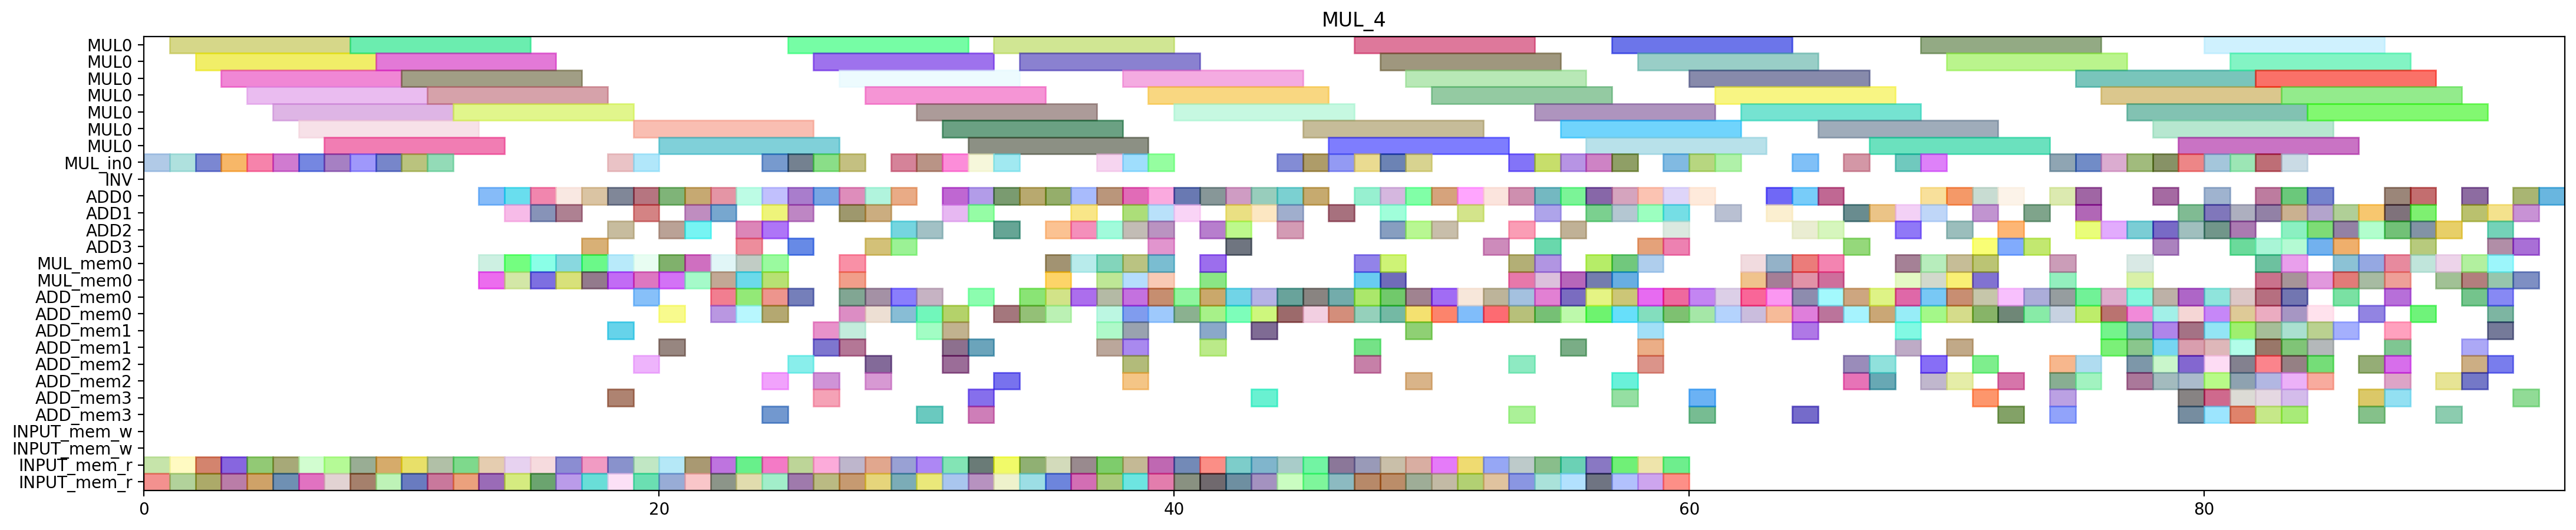

This figure's Python source:
from pyschedule import Scenario, solvers, plotters, alt


def solve():
	horizon = 178
	S = Scenario("MUL_4", horizon=horizon)

	# resource
	MUL = S.Resources('MUL', num=1, size=7)
	MUL_in = S.Resources('MUL_in', num=1)
	INV = S.Resource('INV')
	ADD = S.Resources('ADD', num=4, periods=range(1, horizon))
	MUL_mem = S.Resources('MUL_mem', num=1, size=2)
	ADD_mem = S.Resources('ADD_mem', num=4, size=2)
	INPUT_mem_w = S.Resource('INPUT_mem_w', size=2)
	INPUT_mem_r = S.Resource('INPUT_mem_r', size=2)

	# result of previous scheduling
	c_t2_t1_t1_in = S.Task('c_t2_t1_t1_in', length=1, delay_cost=1)
	S += c_t2_t1_t1_in >= 0
	c_t2_t1_t1_in += MUL_in[0]

	c_t2_t1_t1_mem0 = S.Task('c_t2_t1_t1_mem0', length=1, delay_cost=1)
	S += c_t2_t1_t1_mem0 >= 0
	c_t2_t1_t1_mem0 += INPUT_mem_r

	c_t2_t1_t1_mem1 = S.Task('c_t2_t1_t1_mem1', length=1, delay_cost=1)
	S += c_t2_t1_t1_mem1 >= 0
	c_t2_t1_t1_mem1 += INPUT_mem_r

	c_t1_t1_t0_in = S.Task('c_t1_t1_t0_in', length=1, delay_cost=1)
	S += c_t1_t1_t0_in >= 1
	c_t1_t1_t0_in += MUL_in[0]

	c_t1_t1_t0_mem0 = S.Task('c_t1_t1_t0_mem0', length=1, delay_cost=1)
	S += c_t1_t1_t0_mem0 >= 1
	c_t1_t1_t0_mem0 += INPUT_mem_r

	c_t1_t1_t0_mem1 = S.Task('c_t1_t1_t0_mem1', length=1, delay_cost=1)
	S += c_t1_t1_t0_mem1 >= 1
	c_t1_t1_t0_mem1 += INPUT_mem_r

	c_t2_t1_t1 = S.Task('c_t2_t1_t1', length=7, delay_cost=1)
	S += c_t2_t1_t1 >= 1
	c_t2_t1_t1 += MUL[0]

	c_t1_t0_t0_in = S.Task('c_t1_t0_t0_in', length=1, delay_cost=1)
	S += c_t1_t0_t0_in >= 2
	c_t1_t0_t0_in += MUL_in[0]

	c_t1_t0_t0_mem0 = S.Task('c_t1_t0_t0_mem0', length=1, delay_cost=1)
	S += c_t1_t0_t0_mem0 >= 2
	c_t1_t0_t0_mem0 += INPUT_mem_r

	c_t1_t0_t0_mem1 = S.Task('c_t1_t0_t0_mem1', length=1, delay_cost=1)
	S += c_t1_t0_t0_mem1 >= 2
	c_t1_t0_t0_mem1 += INPUT_mem_r

	c_t1_t1_t0 = S.Task('c_t1_t1_t0', length=7, delay_cost=1)
	S += c_t1_t1_t0 >= 2
	c_t1_t1_t0 += MUL[0]

	c_t0_t1_t1_in = S.Task('c_t0_t1_t1_in', length=1, delay_cost=1)
	S += c_t0_t1_t1_in >= 3
	c_t0_t1_t1_in += MUL_in[0]

	c_t0_t1_t1_mem0 = S.Task('c_t0_t1_t1_mem0', length=1, delay_cost=1)
	S += c_t0_t1_t1_mem0 >= 3
	c_t0_t1_t1_mem0 += INPUT_mem_r

	c_t0_t1_t1_mem1 = S.Task('c_t0_t1_t1_mem1', length=1, delay_cost=1)
	S += c_t0_t1_t1_mem1 >= 3
	c_t0_t1_t1_mem1 += INPUT_mem_r

	c_t1_t0_t0 = S.Task('c_t1_t0_t0', length=7, delay_cost=1)
	S += c_t1_t0_t0 >= 3
	c_t1_t0_t0 += MUL[0]

	c_t0_t0_t1_in = S.Task('c_t0_t0_t1_in', length=1, delay_cost=1)
	S += c_t0_t0_t1_in >= 4
	c_t0_t0_t1_in += MUL_in[0]

	c_t0_t0_t1_mem0 = S.Task('c_t0_t0_t1_mem0', length=1, delay_cost=1)
	S += c_t0_t0_t1_mem0 >= 4
	c_t0_t0_t1_mem0 += INPUT_mem_r

	c_t0_t0_t1_mem1 = S.Task('c_t0_t0_t1_mem1', length=1, delay_cost=1)
	S += c_t0_t0_t1_mem1 >= 4
	c_t0_t0_t1_mem1 += INPUT_mem_r

	c_t0_t1_t1 = S.Task('c_t0_t1_t1', length=7, delay_cost=1)
	S += c_t0_t1_t1 >= 4
	c_t0_t1_t1 += MUL[0]

	c_t0_t0_t1 = S.Task('c_t0_t0_t1', length=7, delay_cost=1)
	S += c_t0_t0_t1 >= 5
	c_t0_t0_t1 += MUL[0]

	c_t1_t0_t1_in = S.Task('c_t1_t0_t1_in', length=1, delay_cost=1)
	S += c_t1_t0_t1_in >= 5
	c_t1_t0_t1_in += MUL_in[0]

	c_t1_t0_t1_mem0 = S.Task('c_t1_t0_t1_mem0', length=1, delay_cost=1)
	S += c_t1_t0_t1_mem0 >= 5
	c_t1_t0_t1_mem0 += INPUT_mem_r

	c_t1_t0_t1_mem1 = S.Task('c_t1_t0_t1_mem1', length=1, delay_cost=1)
	S += c_t1_t0_t1_mem1 >= 5
	c_t1_t0_t1_mem1 += INPUT_mem_r

	c_t0_t1_t0_in = S.Task('c_t0_t1_t0_in', length=1, delay_cost=1)
	S += c_t0_t1_t0_in >= 6
	c_t0_t1_t0_in += MUL_in[0]

	c_t0_t1_t0_mem0 = S.Task('c_t0_t1_t0_mem0', length=1, delay_cost=1)
	S += c_t0_t1_t0_mem0 >= 6
	c_t0_t1_t0_mem0 += INPUT_mem_r

	c_t0_t1_t0_mem1 = S.Task('c_t0_t1_t0_mem1', length=1, delay_cost=1)
	S += c_t0_t1_t0_mem1 >= 6
	c_t0_t1_t0_mem1 += INPUT_mem_r

	c_t1_t0_t1 = S.Task('c_t1_t0_t1', length=7, delay_cost=1)
	S += c_t1_t0_t1 >= 6
	c_t1_t0_t1 += MUL[0]

	c_t0_t1_t0 = S.Task('c_t0_t1_t0', length=7, delay_cost=1)
	S += c_t0_t1_t0 >= 7
	c_t0_t1_t0 += MUL[0]

	c_t2_t0_t1_in = S.Task('c_t2_t0_t1_in', length=1, delay_cost=1)
	S += c_t2_t0_t1_in >= 7
	c_t2_t0_t1_in += MUL_in[0]

	c_t2_t0_t1_mem0 = S.Task('c_t2_t0_t1_mem0', length=1, delay_cost=1)
	S += c_t2_t0_t1_mem0 >= 7
	c_t2_t0_t1_mem0 += INPUT_mem_r

	c_t2_t0_t1_mem1 = S.Task('c_t2_t0_t1_mem1', length=1, delay_cost=1)
	S += c_t2_t0_t1_mem1 >= 7
	c_t2_t0_t1_mem1 += INPUT_mem_r

	c_t0_t0_t0_in = S.Task('c_t0_t0_t0_in', length=1, delay_cost=1)
	S += c_t0_t0_t0_in >= 8
	c_t0_t0_t0_in += MUL_in[0]

	c_t0_t0_t0_mem0 = S.Task('c_t0_t0_t0_mem0', length=1, delay_cost=1)
	S += c_t0_t0_t0_mem0 >= 8
	c_t0_t0_t0_mem0 += INPUT_mem_r

	c_t0_t0_t0_mem1 = S.Task('c_t0_t0_t0_mem1', length=1, delay_cost=1)
	S += c_t0_t0_t0_mem1 >= 8
	c_t0_t0_t0_mem1 += INPUT_mem_r

	c_t2_t0_t1 = S.Task('c_t2_t0_t1', length=7, delay_cost=1)
	S += c_t2_t0_t1 >= 8
	c_t2_t0_t1 += MUL[0]

	c_t0_t0_t0 = S.Task('c_t0_t0_t0', length=7, delay_cost=1)
	S += c_t0_t0_t0 >= 9
	c_t0_t0_t0 += MUL[0]

	c_t2_t1_t0_in = S.Task('c_t2_t1_t0_in', length=1, delay_cost=1)
	S += c_t2_t1_t0_in >= 9
	c_t2_t1_t0_in += MUL_in[0]

	c_t2_t1_t0_mem0 = S.Task('c_t2_t1_t0_mem0', length=1, delay_cost=1)
	S += c_t2_t1_t0_mem0 >= 9
	c_t2_t1_t0_mem0 += INPUT_mem_r

	c_t2_t1_t0_mem1 = S.Task('c_t2_t1_t0_mem1', length=1, delay_cost=1)
	S += c_t2_t1_t0_mem1 >= 9
	c_t2_t1_t0_mem1 += INPUT_mem_r

	c_t2_t0_t0_in = S.Task('c_t2_t0_t0_in', length=1, delay_cost=1)
	S += c_t2_t0_t0_in >= 10
	c_t2_t0_t0_in += MUL_in[0]

	c_t2_t0_t0_mem0 = S.Task('c_t2_t0_t0_mem0', length=1, delay_cost=1)
	S += c_t2_t0_t0_mem0 >= 10
	c_t2_t0_t0_mem0 += INPUT_mem_r

	c_t2_t0_t0_mem1 = S.Task('c_t2_t0_t0_mem1', length=1, delay_cost=1)
	S += c_t2_t0_t0_mem1 >= 10
	c_t2_t0_t0_mem1 += INPUT_mem_r

	c_t2_t1_t0 = S.Task('c_t2_t1_t0', length=7, delay_cost=1)
	S += c_t2_t1_t0 >= 10
	c_t2_t1_t0 += MUL[0]

	c_t1_t1_t1_in = S.Task('c_t1_t1_t1_in', length=1, delay_cost=1)
	S += c_t1_t1_t1_in >= 11
	c_t1_t1_t1_in += MUL_in[0]

	c_t1_t1_t1_mem0 = S.Task('c_t1_t1_t1_mem0', length=1, delay_cost=1)
	S += c_t1_t1_t1_mem0 >= 11
	c_t1_t1_t1_mem0 += INPUT_mem_r

	c_t1_t1_t1_mem1 = S.Task('c_t1_t1_t1_mem1', length=1, delay_cost=1)
	S += c_t1_t1_t1_mem1 >= 11
	c_t1_t1_t1_mem1 += INPUT_mem_r

	c_t2_t0_t0 = S.Task('c_t2_t0_t0', length=7, delay_cost=1)
	S += c_t2_t0_t0 >= 11
	c_t2_t0_t0 += MUL[0]

	c_t1_t1_t1 = S.Task('c_t1_t1_t1', length=7, delay_cost=1)
	S += c_t1_t1_t1 >= 12
	c_t1_t1_t1 += MUL[0]

	c_t2_t0_t3_mem0 = S.Task('c_t2_t0_t3_mem0', length=1, delay_cost=1)
	S += c_t2_t0_t3_mem0 >= 12
	c_t2_t0_t3_mem0 += INPUT_mem_r

	c_t2_t0_t3_mem1 = S.Task('c_t2_t0_t3_mem1', length=1, delay_cost=1)
	S += c_t2_t0_t3_mem1 >= 12
	c_t2_t0_t3_mem1 += INPUT_mem_r

	c_t1_t0_t2_mem0 = S.Task('c_t1_t0_t2_mem0', length=1, delay_cost=1)
	S += c_t1_t0_t2_mem0 >= 13
	c_t1_t0_t2_mem0 += INPUT_mem_r

	c_t1_t0_t2_mem1 = S.Task('c_t1_t0_t2_mem1', length=1, delay_cost=1)
	S += c_t1_t0_t2_mem1 >= 13
	c_t1_t0_t2_mem1 += INPUT_mem_r

	c_t1_t0_t5_mem0 = S.Task('c_t1_t0_t5_mem0', length=1, delay_cost=1)
	S += c_t1_t0_t5_mem0 >= 13
	c_t1_t0_t5_mem0 += MUL_mem[0]

	c_t1_t0_t5_mem1 = S.Task('c_t1_t0_t5_mem1', length=1, delay_cost=1)
	S += c_t1_t0_t5_mem1 >= 13
	c_t1_t0_t5_mem1 += MUL_mem[0]

	c_t2_t0_t3 = S.Task('c_t2_t0_t3', length=1, delay_cost=1)
	S += c_t2_t0_t3 >= 13
	c_t2_t0_t3 += ADD[0]

	c_t0_t10_mem0 = S.Task('c_t0_t10_mem0', length=1, delay_cost=1)
	S += c_t0_t10_mem0 >= 14
	c_t0_t10_mem0 += MUL_mem[0]

	c_t0_t10_mem1 = S.Task('c_t0_t10_mem1', length=1, delay_cost=1)
	S += c_t0_t10_mem1 >= 14
	c_t0_t10_mem1 += MUL_mem[0]

	c_t0_t1_t2_mem0 = S.Task('c_t0_t1_t2_mem0', length=1, delay_cost=1)
	S += c_t0_t1_t2_mem0 >= 14
	c_t0_t1_t2_mem0 += INPUT_mem_r

	c_t0_t1_t2_mem1 = S.Task('c_t0_t1_t2_mem1', length=1, delay_cost=1)
	S += c_t0_t1_t2_mem1 >= 14
	c_t0_t1_t2_mem1 += INPUT_mem_r

	c_t1_t0_t2 = S.Task('c_t1_t0_t2', length=1, delay_cost=1)
	S += c_t1_t0_t2 >= 14
	c_t1_t0_t2 += ADD[1]

	c_t1_t0_t5 = S.Task('c_t1_t0_t5', length=1, delay_cost=1)
	S += c_t1_t0_t5 >= 14
	c_t1_t0_t5 += ADD[0]

	c_t0_t10 = S.Task('c_t0_t10', length=1, delay_cost=1)
	S += c_t0_t10 >= 15
	c_t0_t10 += ADD[0]

	c_t0_t1_t2 = S.Task('c_t0_t1_t2', length=1, delay_cost=1)
	S += c_t0_t1_t2 >= 15
	c_t0_t1_t2 += ADD[1]

	c_t0_t1_t5_mem0 = S.Task('c_t0_t1_t5_mem0', length=1, delay_cost=1)
	S += c_t0_t1_t5_mem0 >= 15
	c_t0_t1_t5_mem0 += MUL_mem[0]

	c_t0_t1_t5_mem1 = S.Task('c_t0_t1_t5_mem1', length=1, delay_cost=1)
	S += c_t0_t1_t5_mem1 >= 15
	c_t0_t1_t5_mem1 += MUL_mem[0]

	c_t0_t30_mem0 = S.Task('c_t0_t30_mem0', length=1, delay_cost=1)
	S += c_t0_t30_mem0 >= 15
	c_t0_t30_mem0 += INPUT_mem_r

	c_t0_t30_mem1 = S.Task('c_t0_t30_mem1', length=1, delay_cost=1)
	S += c_t0_t30_mem1 >= 15
	c_t0_t30_mem1 += INPUT_mem_r

	c_t0_t0_t5_mem0 = S.Task('c_t0_t0_t5_mem0', length=1, delay_cost=1)
	S += c_t0_t0_t5_mem0 >= 16
	c_t0_t0_t5_mem0 += MUL_mem[0]

	c_t0_t0_t5_mem1 = S.Task('c_t0_t0_t5_mem1', length=1, delay_cost=1)
	S += c_t0_t0_t5_mem1 >= 16
	c_t0_t0_t5_mem1 += MUL_mem[0]

	c_t0_t1_t3_mem0 = S.Task('c_t0_t1_t3_mem0', length=1, delay_cost=1)
	S += c_t0_t1_t3_mem0 >= 16
	c_t0_t1_t3_mem0 += INPUT_mem_r

	c_t0_t1_t3_mem1 = S.Task('c_t0_t1_t3_mem1', length=1, delay_cost=1)
	S += c_t0_t1_t3_mem1 >= 16
	c_t0_t1_t3_mem1 += INPUT_mem_r

	c_t0_t1_t5 = S.Task('c_t0_t1_t5', length=1, delay_cost=1)
	S += c_t0_t1_t5 >= 16
	c_t0_t1_t5 += ADD[1]

	c_t0_t30 = S.Task('c_t0_t30', length=1, delay_cost=1)
	S += c_t0_t30 >= 16
	c_t0_t30 += ADD[0]

	c_t0_t0_t5 = S.Task('c_t0_t0_t5', length=1, delay_cost=1)
	S += c_t0_t0_t5 >= 17
	c_t0_t0_t5 += ADD[0]

	c_t0_t1_t3 = S.Task('c_t0_t1_t3', length=1, delay_cost=1)
	S += c_t0_t1_t3 >= 17
	c_t0_t1_t3 += ADD[3]

	c_t2_t0_t2_mem0 = S.Task('c_t2_t0_t2_mem0', length=1, delay_cost=1)
	S += c_t2_t0_t2_mem0 >= 17
	c_t2_t0_t2_mem0 += INPUT_mem_r

	c_t2_t0_t2_mem1 = S.Task('c_t2_t0_t2_mem1', length=1, delay_cost=1)
	S += c_t2_t0_t2_mem1 >= 17
	c_t2_t0_t2_mem1 += INPUT_mem_r

	c_t2_t10_mem0 = S.Task('c_t2_t10_mem0', length=1, delay_cost=1)
	S += c_t2_t10_mem0 >= 17
	c_t2_t10_mem0 += MUL_mem[0]

	c_t2_t10_mem1 = S.Task('c_t2_t10_mem1', length=1, delay_cost=1)
	S += c_t2_t10_mem1 >= 17
	c_t2_t10_mem1 += MUL_mem[0]

	c_t0_t1_t4_in = S.Task('c_t0_t1_t4_in', length=1, delay_cost=1)
	S += c_t0_t1_t4_in >= 18
	c_t0_t1_t4_in += MUL_in[0]

	c_t0_t1_t4_mem0 = S.Task('c_t0_t1_t4_mem0', length=1, delay_cost=1)
	S += c_t0_t1_t4_mem0 >= 18
	c_t0_t1_t4_mem0 += ADD_mem[1]

	c_t0_t1_t4_mem1 = S.Task('c_t0_t1_t4_mem1', length=1, delay_cost=1)
	S += c_t0_t1_t4_mem1 >= 18
	c_t0_t1_t4_mem1 += ADD_mem[3]

	c_t1_t31_mem0 = S.Task('c_t1_t31_mem0', length=1, delay_cost=1)
	S += c_t1_t31_mem0 >= 18
	c_t1_t31_mem0 += INPUT_mem_r

	c_t1_t31_mem1 = S.Task('c_t1_t31_mem1', length=1, delay_cost=1)
	S += c_t1_t31_mem1 >= 18
	c_t1_t31_mem1 += INPUT_mem_r

	c_t2_t00_mem0 = S.Task('c_t2_t00_mem0', length=1, delay_cost=1)
	S += c_t2_t00_mem0 >= 18
	c_t2_t00_mem0 += MUL_mem[0]

	c_t2_t00_mem1 = S.Task('c_t2_t00_mem1', length=1, delay_cost=1)
	S += c_t2_t00_mem1 >= 18
	c_t2_t00_mem1 += MUL_mem[0]

	c_t2_t0_t2 = S.Task('c_t2_t0_t2', length=1, delay_cost=1)
	S += c_t2_t0_t2 >= 18
	c_t2_t0_t2 += ADD[2]

	c_t2_t10 = S.Task('c_t2_t10', length=1, delay_cost=1)
	S += c_t2_t10 >= 18
	c_t2_t10 += ADD[0]

	c_t0_t0_t2_mem0 = S.Task('c_t0_t0_t2_mem0', length=1, delay_cost=1)
	S += c_t0_t0_t2_mem0 >= 19
	c_t0_t0_t2_mem0 += INPUT_mem_r

	c_t0_t0_t2_mem1 = S.Task('c_t0_t0_t2_mem1', length=1, delay_cost=1)
	S += c_t0_t0_t2_mem1 >= 19
	c_t0_t0_t2_mem1 += INPUT_mem_r

	c_t0_t1_t4 = S.Task('c_t0_t1_t4', length=7, delay_cost=1)
	S += c_t0_t1_t4 >= 19
	c_t0_t1_t4 += MUL[0]

	c_t1_t1_t5_mem0 = S.Task('c_t1_t1_t5_mem0', length=1, delay_cost=1)
	S += c_t1_t1_t5_mem0 >= 19
	c_t1_t1_t5_mem0 += MUL_mem[0]

	c_t1_t1_t5_mem1 = S.Task('c_t1_t1_t5_mem1', length=1, delay_cost=1)
	S += c_t1_t1_t5_mem1 >= 19
	c_t1_t1_t5_mem1 += MUL_mem[0]

	c_t1_t31 = S.Task('c_t1_t31', length=1, delay_cost=1)
	S += c_t1_t31 >= 19
	c_t1_t31 += ADD[0]

	c_t2_t00 = S.Task('c_t2_t00', length=1, delay_cost=1)
	S += c_t2_t00 >= 19
	c_t2_t00 += ADD[1]

	c_t2_t0_t4_in = S.Task('c_t2_t0_t4_in', length=1, delay_cost=1)
	S += c_t2_t0_t4_in >= 19
	c_t2_t0_t4_in += MUL_in[0]

	c_t2_t0_t4_mem0 = S.Task('c_t2_t0_t4_mem0', length=1, delay_cost=1)
	S += c_t2_t0_t4_mem0 >= 19
	c_t2_t0_t4_mem0 += ADD_mem[2]

	c_t2_t0_t4_mem1 = S.Task('c_t2_t0_t4_mem1', length=1, delay_cost=1)
	S += c_t2_t0_t4_mem1 >= 19
	c_t2_t0_t4_mem1 += ADD_mem[0]

	c_t0_t0_t2 = S.Task('c_t0_t0_t2', length=1, delay_cost=1)
	S += c_t0_t0_t2 >= 20
	c_t0_t0_t2 += ADD[2]

	c_t0_t31_mem0 = S.Task('c_t0_t31_mem0', length=1, delay_cost=1)
	S += c_t0_t31_mem0 >= 20
	c_t0_t31_mem0 += INPUT_mem_r

	c_t0_t31_mem1 = S.Task('c_t0_t31_mem1', length=1, delay_cost=1)
	S += c_t0_t31_mem1 >= 20
	c_t0_t31_mem1 += INPUT_mem_r

	c_t1_t10_mem0 = S.Task('c_t1_t10_mem0', length=1, delay_cost=1)
	S += c_t1_t10_mem0 >= 20
	c_t1_t10_mem0 += MUL_mem[0]

	c_t1_t10_mem1 = S.Task('c_t1_t10_mem1', length=1, delay_cost=1)
	S += c_t1_t10_mem1 >= 20
	c_t1_t10_mem1 += MUL_mem[0]

	c_t1_t1_t5 = S.Task('c_t1_t1_t5', length=1, delay_cost=1)
	S += c_t1_t1_t5 >= 20
	c_t1_t1_t5 += ADD[0]

	c_t2_t0_t4 = S.Task('c_t2_t0_t4', length=7, delay_cost=1)
	S += c_t2_t0_t4 >= 20
	c_t2_t0_t4 += MUL[0]

	c_t2_t50_mem0 = S.Task('c_t2_t50_mem0', length=1, delay_cost=1)
	S += c_t2_t50_mem0 >= 20
	c_t2_t50_mem0 += ADD_mem[1]

	c_t2_t50_mem1 = S.Task('c_t2_t50_mem1', length=1, delay_cost=1)
	S += c_t2_t50_mem1 >= 20
	c_t2_t50_mem1 += ADD_mem[0]

	c_t0_t31 = S.Task('c_t0_t31', length=1, delay_cost=1)
	S += c_t0_t31 >= 21
	c_t0_t31 += ADD[0]

	c_t1_t10 = S.Task('c_t1_t10', length=1, delay_cost=1)
	S += c_t1_t10 >= 21
	c_t1_t10 += ADD[1]

	c_t1_t30_mem0 = S.Task('c_t1_t30_mem0', length=1, delay_cost=1)
	S += c_t1_t30_mem0 >= 21
	c_t1_t30_mem0 += INPUT_mem_r

	c_t1_t30_mem1 = S.Task('c_t1_t30_mem1', length=1, delay_cost=1)
	S += c_t1_t30_mem1 >= 21
	c_t1_t30_mem1 += INPUT_mem_r

	c_t2_t1_t5_mem0 = S.Task('c_t2_t1_t5_mem0', length=1, delay_cost=1)
	S += c_t2_t1_t5_mem0 >= 21
	c_t2_t1_t5_mem0 += MUL_mem[0]

	c_t2_t1_t5_mem1 = S.Task('c_t2_t1_t5_mem1', length=1, delay_cost=1)
	S += c_t2_t1_t5_mem1 >= 21
	c_t2_t1_t5_mem1 += MUL_mem[0]

	c_t2_t50 = S.Task('c_t2_t50', length=1, delay_cost=1)
	S += c_t2_t50 >= 21
	c_t2_t50 += ADD[2]

	c_t0_t00_mem0 = S.Task('c_t0_t00_mem0', length=1, delay_cost=1)
	S += c_t0_t00_mem0 >= 22
	c_t0_t00_mem0 += MUL_mem[0]

	c_t0_t00_mem1 = S.Task('c_t0_t00_mem1', length=1, delay_cost=1)
	S += c_t0_t00_mem1 >= 22
	c_t0_t00_mem1 += MUL_mem[0]

	c_t0_t21_mem0 = S.Task('c_t0_t21_mem0', length=1, delay_cost=1)
	S += c_t0_t21_mem0 >= 22
	c_t0_t21_mem0 += INPUT_mem_r

	c_t0_t21_mem1 = S.Task('c_t0_t21_mem1', length=1, delay_cost=1)
	S += c_t0_t21_mem1 >= 22
	c_t0_t21_mem1 += INPUT_mem_r

	c_t0_t4_t3_mem0 = S.Task('c_t0_t4_t3_mem0', length=1, delay_cost=1)
	S += c_t0_t4_t3_mem0 >= 22
	c_t0_t4_t3_mem0 += ADD_mem[0]

	c_t0_t4_t3_mem1 = S.Task('c_t0_t4_t3_mem1', length=1, delay_cost=1)
	S += c_t0_t4_t3_mem1 >= 22
	c_t0_t4_t3_mem1 += ADD_mem[0]

	c_t1_t30 = S.Task('c_t1_t30', length=1, delay_cost=1)
	S += c_t1_t30 >= 22
	c_t1_t30 += ADD[0]

	c_t2_t1_t5 = S.Task('c_t2_t1_t5', length=1, delay_cost=1)
	S += c_t2_t1_t5 >= 22
	c_t2_t1_t5 += ADD[1]

	c_t0_t00 = S.Task('c_t0_t00', length=1, delay_cost=1)
	S += c_t0_t00 >= 23
	c_t0_t00 += ADD[3]

	c_t0_t21 = S.Task('c_t0_t21', length=1, delay_cost=1)
	S += c_t0_t21 >= 23
	c_t0_t21 += ADD[2]

	c_t0_t4_t3 = S.Task('c_t0_t4_t3', length=1, delay_cost=1)
	S += c_t0_t4_t3 >= 23
	c_t0_t4_t3 += ADD[0]

	c_t1_t21_mem0 = S.Task('c_t1_t21_mem0', length=1, delay_cost=1)
	S += c_t1_t21_mem0 >= 23
	c_t1_t21_mem0 += INPUT_mem_r

	c_t1_t21_mem1 = S.Task('c_t1_t21_mem1', length=1, delay_cost=1)
	S += c_t1_t21_mem1 >= 23
	c_t1_t21_mem1 += INPUT_mem_r

	c_t1_t4_t3_mem0 = S.Task('c_t1_t4_t3_mem0', length=1, delay_cost=1)
	S += c_t1_t4_t3_mem0 >= 23
	c_t1_t4_t3_mem0 += ADD_mem[0]

	c_t1_t4_t3_mem1 = S.Task('c_t1_t4_t3_mem1', length=1, delay_cost=1)
	S += c_t1_t4_t3_mem1 >= 23
	c_t1_t4_t3_mem1 += ADD_mem[0]

	c_t2_t0_t5_mem0 = S.Task('c_t2_t0_t5_mem0', length=1, delay_cost=1)
	S += c_t2_t0_t5_mem0 >= 23
	c_t2_t0_t5_mem0 += MUL_mem[0]

	c_t2_t0_t5_mem1 = S.Task('c_t2_t0_t5_mem1', length=1, delay_cost=1)
	S += c_t2_t0_t5_mem1 >= 23
	c_t2_t0_t5_mem1 += MUL_mem[0]

	c_t0_t0_t3_mem0 = S.Task('c_t0_t0_t3_mem0', length=1, delay_cost=1)
	S += c_t0_t0_t3_mem0 >= 24
	c_t0_t0_t3_mem0 += INPUT_mem_r

	c_t0_t0_t3_mem1 = S.Task('c_t0_t0_t3_mem1', length=1, delay_cost=1)
	S += c_t0_t0_t3_mem1 >= 24
	c_t0_t0_t3_mem1 += INPUT_mem_r

	c_t0_t4_t1_in = S.Task('c_t0_t4_t1_in', length=1, delay_cost=1)
	S += c_t0_t4_t1_in >= 24
	c_t0_t4_t1_in += MUL_in[0]

	c_t0_t4_t1_mem0 = S.Task('c_t0_t4_t1_mem0', length=1, delay_cost=1)
	S += c_t0_t4_t1_mem0 >= 24
	c_t0_t4_t1_mem0 += ADD_mem[2]

	c_t0_t4_t1_mem1 = S.Task('c_t0_t4_t1_mem1', length=1, delay_cost=1)
	S += c_t0_t4_t1_mem1 >= 24
	c_t0_t4_t1_mem1 += ADD_mem[0]

	c_t0_t50_mem0 = S.Task('c_t0_t50_mem0', length=1, delay_cost=1)
	S += c_t0_t50_mem0 >= 24
	c_t0_t50_mem0 += ADD_mem[3]

	c_t0_t50_mem1 = S.Task('c_t0_t50_mem1', length=1, delay_cost=1)
	S += c_t0_t50_mem1 >= 24
	c_t0_t50_mem1 += ADD_mem[0]

	c_t1_t00_mem0 = S.Task('c_t1_t00_mem0', length=1, delay_cost=1)
	S += c_t1_t00_mem0 >= 24
	c_t1_t00_mem0 += MUL_mem[0]

	c_t1_t00_mem1 = S.Task('c_t1_t00_mem1', length=1, delay_cost=1)
	S += c_t1_t00_mem1 >= 24
	c_t1_t00_mem1 += MUL_mem[0]

	c_t1_t21 = S.Task('c_t1_t21', length=1, delay_cost=1)
	S += c_t1_t21 >= 24
	c_t1_t21 += ADD[2]

	c_t1_t4_t3 = S.Task('c_t1_t4_t3', length=1, delay_cost=1)
	S += c_t1_t4_t3 >= 24
	c_t1_t4_t3 += ADD[0]

	c_t2_t0_t5 = S.Task('c_t2_t0_t5', length=1, delay_cost=1)
	S += c_t2_t0_t5 >= 24
	c_t2_t0_t5 += ADD[1]

	c_t0_t0_t3 = S.Task('c_t0_t0_t3', length=1, delay_cost=1)
	S += c_t0_t0_t3 >= 25
	c_t0_t0_t3 += ADD[1]

	c_t0_t4_t1 = S.Task('c_t0_t4_t1', length=7, delay_cost=1)
	S += c_t0_t4_t1 >= 25
	c_t0_t4_t1 += MUL[0]

	c_t0_t50 = S.Task('c_t0_t50', length=1, delay_cost=1)
	S += c_t0_t50 >= 25
	c_t0_t50 += ADD[0]

	c_t1_t00 = S.Task('c_t1_t00', length=1, delay_cost=1)
	S += c_t1_t00 >= 25
	c_t1_t00 += ADD[3]

	c_t1_t20_mem0 = S.Task('c_t1_t20_mem0', length=1, delay_cost=1)
	S += c_t1_t20_mem0 >= 25
	c_t1_t20_mem0 += INPUT_mem_r

	c_t1_t20_mem1 = S.Task('c_t1_t20_mem1', length=1, delay_cost=1)
	S += c_t1_t20_mem1 >= 25
	c_t1_t20_mem1 += INPUT_mem_r

	c_t1_t4_t1_in = S.Task('c_t1_t4_t1_in', length=1, delay_cost=1)
	S += c_t1_t4_t1_in >= 25
	c_t1_t4_t1_in += MUL_in[0]

	c_t1_t4_t1_mem0 = S.Task('c_t1_t4_t1_mem0', length=1, delay_cost=1)
	S += c_t1_t4_t1_mem0 >= 25
	c_t1_t4_t1_mem0 += ADD_mem[2]

	c_t1_t4_t1_mem1 = S.Task('c_t1_t4_t1_mem1', length=1, delay_cost=1)
	S += c_t1_t4_t1_mem1 >= 25
	c_t1_t4_t1_mem1 += ADD_mem[0]

	c_t0_t0_t4_in = S.Task('c_t0_t0_t4_in', length=1, delay_cost=1)
	S += c_t0_t0_t4_in >= 26
	c_t0_t0_t4_in += MUL_in[0]

	c_t0_t0_t4_mem0 = S.Task('c_t0_t0_t4_mem0', length=1, delay_cost=1)
	S += c_t0_t0_t4_mem0 >= 26
	c_t0_t0_t4_mem0 += ADD_mem[2]

	c_t0_t0_t4_mem1 = S.Task('c_t0_t0_t4_mem1', length=1, delay_cost=1)
	S += c_t0_t0_t4_mem1 >= 26
	c_t0_t0_t4_mem1 += ADD_mem[1]

	c_t0_t20_mem0 = S.Task('c_t0_t20_mem0', length=1, delay_cost=1)
	S += c_t0_t20_mem0 >= 26
	c_t0_t20_mem0 += INPUT_mem_r

	c_t0_t20_mem1 = S.Task('c_t0_t20_mem1', length=1, delay_cost=1)
	S += c_t0_t20_mem1 >= 26
	c_t0_t20_mem1 += INPUT_mem_r

	c_t1_t20 = S.Task('c_t1_t20', length=1, delay_cost=1)
	S += c_t1_t20 >= 26
	c_t1_t20 += ADD[0]

	c_t1_t4_t1 = S.Task('c_t1_t4_t1', length=7, delay_cost=1)
	S += c_t1_t4_t1 >= 26
	c_t1_t4_t1 += MUL[0]

	c_t1_t50_mem0 = S.Task('c_t1_t50_mem0', length=1, delay_cost=1)
	S += c_t1_t50_mem0 >= 26
	c_t1_t50_mem0 += ADD_mem[3]

	c_t1_t50_mem1 = S.Task('c_t1_t50_mem1', length=1, delay_cost=1)
	S += c_t1_t50_mem1 >= 26
	c_t1_t50_mem1 += ADD_mem[1]

	c_t0_t0_t4 = S.Task('c_t0_t0_t4', length=7, delay_cost=1)
	S += c_t0_t0_t4 >= 27
	c_t0_t0_t4 += MUL[0]

	c_t0_t11_mem0 = S.Task('c_t0_t11_mem0', length=1, delay_cost=1)
	S += c_t0_t11_mem0 >= 27
	c_t0_t11_mem0 += MUL_mem[0]

	c_t0_t11_mem1 = S.Task('c_t0_t11_mem1', length=1, delay_cost=1)
	S += c_t0_t11_mem1 >= 27
	c_t0_t11_mem1 += ADD_mem[1]

	c_t0_t20 = S.Task('c_t0_t20', length=1, delay_cost=1)
	S += c_t0_t20 >= 27
	c_t0_t20 += ADD[0]

	c_t1_t1_t3_mem0 = S.Task('c_t1_t1_t3_mem0', length=1, delay_cost=1)
	S += c_t1_t1_t3_mem0 >= 27
	c_t1_t1_t3_mem0 += INPUT_mem_r

	c_t1_t1_t3_mem1 = S.Task('c_t1_t1_t3_mem1', length=1, delay_cost=1)
	S += c_t1_t1_t3_mem1 >= 27
	c_t1_t1_t3_mem1 += INPUT_mem_r

	c_t1_t4_t0_in = S.Task('c_t1_t4_t0_in', length=1, delay_cost=1)
	S += c_t1_t4_t0_in >= 27
	c_t1_t4_t0_in += MUL_in[0]

	c_t1_t4_t0_mem0 = S.Task('c_t1_t4_t0_mem0', length=1, delay_cost=1)
	S += c_t1_t4_t0_mem0 >= 27
	c_t1_t4_t0_mem0 += ADD_mem[0]

	c_t1_t4_t0_mem1 = S.Task('c_t1_t4_t0_mem1', length=1, delay_cost=1)
	S += c_t1_t4_t0_mem1 >= 27
	c_t1_t4_t0_mem1 += ADD_mem[0]

	c_t1_t50 = S.Task('c_t1_t50', length=1, delay_cost=1)
	S += c_t1_t50 >= 27
	c_t1_t50 += ADD[1]

	c_t2_t01_mem0 = S.Task('c_t2_t01_mem0', length=1, delay_cost=1)
	S += c_t2_t01_mem0 >= 27
	c_t2_t01_mem0 += MUL_mem[0]

	c_t2_t01_mem1 = S.Task('c_t2_t01_mem1', length=1, delay_cost=1)
	S += c_t2_t01_mem1 >= 27
	c_t2_t01_mem1 += ADD_mem[1]

	c_t0_t11 = S.Task('c_t0_t11', length=1, delay_cost=1)
	S += c_t0_t11 >= 28
	c_t0_t11 += ADD[1]

	c_t0_t4_t2_mem0 = S.Task('c_t0_t4_t2_mem0', length=1, delay_cost=1)
	S += c_t0_t4_t2_mem0 >= 28
	c_t0_t4_t2_mem0 += ADD_mem[0]

	c_t0_t4_t2_mem1 = S.Task('c_t0_t4_t2_mem1', length=1, delay_cost=1)
	S += c_t0_t4_t2_mem1 >= 28
	c_t0_t4_t2_mem1 += ADD_mem[2]

	c_t1_t1_t2_mem0 = S.Task('c_t1_t1_t2_mem0', length=1, delay_cost=1)
	S += c_t1_t1_t2_mem0 >= 28
	c_t1_t1_t2_mem0 += INPUT_mem_r

	c_t1_t1_t2_mem1 = S.Task('c_t1_t1_t2_mem1', length=1, delay_cost=1)
	S += c_t1_t1_t2_mem1 >= 28
	c_t1_t1_t2_mem1 += INPUT_mem_r

	c_t1_t1_t3 = S.Task('c_t1_t1_t3', length=1, delay_cost=1)
	S += c_t1_t1_t3 >= 28
	c_t1_t1_t3 += ADD[3]

	c_t1_t4_t0 = S.Task('c_t1_t4_t0', length=7, delay_cost=1)
	S += c_t1_t4_t0 >= 28
	c_t1_t4_t0 += MUL[0]

	c_t1_t4_t2_mem0 = S.Task('c_t1_t4_t2_mem0', length=1, delay_cost=1)
	S += c_t1_t4_t2_mem0 >= 28
	c_t1_t4_t2_mem0 += ADD_mem[0]

	c_t1_t4_t2_mem1 = S.Task('c_t1_t4_t2_mem1', length=1, delay_cost=1)
	S += c_t1_t4_t2_mem1 >= 28
	c_t1_t4_t2_mem1 += ADD_mem[2]

	c_t2_t01 = S.Task('c_t2_t01', length=1, delay_cost=1)
	S += c_t2_t01 >= 28
	c_t2_t01 += ADD[0]

	c_t0_t4_t0_in = S.Task('c_t0_t4_t0_in', length=1, delay_cost=1)
	S += c_t0_t4_t0_in >= 29
	c_t0_t4_t0_in += MUL_in[0]

	c_t0_t4_t0_mem0 = S.Task('c_t0_t4_t0_mem0', length=1, delay_cost=1)
	S += c_t0_t4_t0_mem0 >= 29
	c_t0_t4_t0_mem0 += ADD_mem[0]

	c_t0_t4_t0_mem1 = S.Task('c_t0_t4_t0_mem1', length=1, delay_cost=1)
	S += c_t0_t4_t0_mem1 >= 29
	c_t0_t4_t0_mem1 += ADD_mem[0]

	c_t0_t4_t2 = S.Task('c_t0_t4_t2', length=1, delay_cost=1)
	S += c_t0_t4_t2 >= 29
	c_t0_t4_t2 += ADD[3]

	c_t1_t0_t3_mem0 = S.Task('c_t1_t0_t3_mem0', length=1, delay_cost=1)
	S += c_t1_t0_t3_mem0 >= 29
	c_t1_t0_t3_mem0 += INPUT_mem_r

	c_t1_t0_t3_mem1 = S.Task('c_t1_t0_t3_mem1', length=1, delay_cost=1)
	S += c_t1_t0_t3_mem1 >= 29
	c_t1_t0_t3_mem1 += INPUT_mem_r

	c_t1_t1_t2 = S.Task('c_t1_t1_t2', length=1, delay_cost=1)
	S += c_t1_t1_t2 >= 29
	c_t1_t1_t2 += ADD[0]

	c_t1_t4_t2 = S.Task('c_t1_t4_t2', length=1, delay_cost=1)
	S += c_t1_t4_t2 >= 29
	c_t1_t4_t2 += ADD[2]

	c_t0_t4_t0 = S.Task('c_t0_t4_t0', length=7, delay_cost=1)
	S += c_t0_t4_t0 >= 30
	c_t0_t4_t0 += MUL[0]

	c_t1_t0_t3 = S.Task('c_t1_t0_t3', length=1, delay_cost=1)
	S += c_t1_t0_t3 >= 30
	c_t1_t0_t3 += ADD[2]

	c_t1_t1_t4_in = S.Task('c_t1_t1_t4_in', length=1, delay_cost=1)
	S += c_t1_t1_t4_in >= 30
	c_t1_t1_t4_in += MUL_in[0]

	c_t1_t1_t4_mem0 = S.Task('c_t1_t1_t4_mem0', length=1, delay_cost=1)
	S += c_t1_t1_t4_mem0 >= 30
	c_t1_t1_t4_mem0 += ADD_mem[0]

	c_t1_t1_t4_mem1 = S.Task('c_t1_t1_t4_mem1', length=1, delay_cost=1)
	S += c_t1_t1_t4_mem1 >= 30
	c_t1_t1_t4_mem1 += ADD_mem[3]

	c_t3001_mem0 = S.Task('c_t3001_mem0', length=1, delay_cost=1)
	S += c_t3001_mem0 >= 30
	c_t3001_mem0 += INPUT_mem_r

	c_t3001_mem1 = S.Task('c_t3001_mem1', length=1, delay_cost=1)
	S += c_t3001_mem1 >= 30
	c_t3001_mem1 += INPUT_mem_r

	c_t1_t0_t4_in = S.Task('c_t1_t0_t4_in', length=1, delay_cost=1)
	S += c_t1_t0_t4_in >= 31
	c_t1_t0_t4_in += MUL_in[0]

	c_t1_t0_t4_mem0 = S.Task('c_t1_t0_t4_mem0', length=1, delay_cost=1)
	S += c_t1_t0_t4_mem0 >= 31
	c_t1_t0_t4_mem0 += ADD_mem[1]

	c_t1_t0_t4_mem1 = S.Task('c_t1_t0_t4_mem1', length=1, delay_cost=1)
	S += c_t1_t0_t4_mem1 >= 31
	c_t1_t0_t4_mem1 += ADD_mem[2]

	c_t1_t1_t4 = S.Task('c_t1_t1_t4', length=7, delay_cost=1)
	S += c_t1_t1_t4 >= 31
	c_t1_t1_t4 += MUL[0]

	c_t3001 = S.Task('c_t3001', length=1, delay_cost=1)
	S += c_t3001 >= 31
	c_t3001 += ADD[0]

	c_t3010_mem0 = S.Task('c_t3010_mem0', length=1, delay_cost=1)
	S += c_t3010_mem0 >= 31
	c_t3010_mem0 += INPUT_mem_r

	c_t3010_mem1 = S.Task('c_t3010_mem1', length=1, delay_cost=1)
	S += c_t3010_mem1 >= 31
	c_t3010_mem1 += INPUT_mem_r

	c_t0_t4_t4_in = S.Task('c_t0_t4_t4_in', length=1, delay_cost=1)
	S += c_t0_t4_t4_in >= 32
	c_t0_t4_t4_in += MUL_in[0]

	c_t0_t4_t4_mem0 = S.Task('c_t0_t4_t4_mem0', length=1, delay_cost=1)
	S += c_t0_t4_t4_mem0 >= 32
	c_t0_t4_t4_mem0 += ADD_mem[3]

	c_t0_t4_t4_mem1 = S.Task('c_t0_t4_t4_mem1', length=1, delay_cost=1)
	S += c_t0_t4_t4_mem1 >= 32
	c_t0_t4_t4_mem1 += ADD_mem[0]

	c_t1_t0_t4 = S.Task('c_t1_t0_t4', length=7, delay_cost=1)
	S += c_t1_t0_t4 >= 32
	c_t1_t0_t4 += MUL[0]

	c_t3010 = S.Task('c_t3010', length=1, delay_cost=1)
	S += c_t3010 >= 32
	c_t3010 += ADD[0]

	c_t3011_mem0 = S.Task('c_t3011_mem0', length=1, delay_cost=1)
	S += c_t3011_mem0 >= 32
	c_t3011_mem0 += INPUT_mem_r

	c_t3011_mem1 = S.Task('c_t3011_mem1', length=1, delay_cost=1)
	S += c_t3011_mem1 >= 32
	c_t3011_mem1 += INPUT_mem_r

	c_t0_t4_t4 = S.Task('c_t0_t4_t4', length=7, delay_cost=1)
	S += c_t0_t4_t4 >= 33
	c_t0_t4_t4 += MUL[0]

	c_t1_t4_t4_in = S.Task('c_t1_t4_t4_in', length=1, delay_cost=1)
	S += c_t1_t4_t4_in >= 33
	c_t1_t4_t4_in += MUL_in[0]

	c_t1_t4_t4_mem0 = S.Task('c_t1_t4_t4_mem0', length=1, delay_cost=1)
	S += c_t1_t4_t4_mem0 >= 33
	c_t1_t4_t4_mem0 += ADD_mem[2]

	c_t1_t4_t4_mem1 = S.Task('c_t1_t4_t4_mem1', length=1, delay_cost=1)
	S += c_t1_t4_t4_mem1 >= 33
	c_t1_t4_t4_mem1 += ADD_mem[0]

	c_t3011 = S.Task('c_t3011', length=1, delay_cost=1)
	S += c_t3011 >= 33
	c_t3011 += ADD[0]

	c_t3100_mem0 = S.Task('c_t3100_mem0', length=1, delay_cost=1)
	S += c_t3100_mem0 >= 33
	c_t3100_mem0 += INPUT_mem_r

	c_t3100_mem1 = S.Task('c_t3100_mem1', length=1, delay_cost=1)
	S += c_t3100_mem1 >= 33
	c_t3100_mem1 += INPUT_mem_r

	c_t1_t4_t4 = S.Task('c_t1_t4_t4', length=7, delay_cost=1)
	S += c_t1_t4_t4 >= 34
	c_t1_t4_t4 += MUL[0]

	c_t2_t1_t2_mem0 = S.Task('c_t2_t1_t2_mem0', length=1, delay_cost=1)
	S += c_t2_t1_t2_mem0 >= 34
	c_t2_t1_t2_mem0 += INPUT_mem_r

	c_t2_t1_t2_mem1 = S.Task('c_t2_t1_t2_mem1', length=1, delay_cost=1)
	S += c_t2_t1_t2_mem1 >= 34
	c_t2_t1_t2_mem1 += INPUT_mem_r

	c_t3100 = S.Task('c_t3100', length=1, delay_cost=1)
	S += c_t3100 >= 34
	c_t3100 += ADD[0]

	c_t3_t1_t2_mem0 = S.Task('c_t3_t1_t2_mem0', length=1, delay_cost=1)
	S += c_t3_t1_t2_mem0 >= 34
	c_t3_t1_t2_mem0 += ADD_mem[0]

	c_t3_t1_t2_mem1 = S.Task('c_t3_t1_t2_mem1', length=1, delay_cost=1)
	S += c_t3_t1_t2_mem1 >= 34
	c_t3_t1_t2_mem1 += ADD_mem[0]

	c_t1_t40_mem0 = S.Task('c_t1_t40_mem0', length=1, delay_cost=1)
	S += c_t1_t40_mem0 >= 35
	c_t1_t40_mem0 += MUL_mem[0]

	c_t1_t40_mem1 = S.Task('c_t1_t40_mem1', length=1, delay_cost=1)
	S += c_t1_t40_mem1 >= 35
	c_t1_t40_mem1 += MUL_mem[0]

	c_t2_t1_t2 = S.Task('c_t2_t1_t2', length=1, delay_cost=1)
	S += c_t2_t1_t2 >= 35
	c_t2_t1_t2 += ADD[2]

	c_t3101_mem0 = S.Task('c_t3101_mem0', length=1, delay_cost=1)
	S += c_t3101_mem0 >= 35
	c_t3101_mem0 += INPUT_mem_r

	c_t3101_mem1 = S.Task('c_t3101_mem1', length=1, delay_cost=1)
	S += c_t3101_mem1 >= 35
	c_t3101_mem1 += INPUT_mem_r

	c_t3_t1_t2 = S.Task('c_t3_t1_t2', length=1, delay_cost=1)
	S += c_t3_t1_t2 >= 35
	c_t3_t1_t2 += ADD[0]

	c_t3_t21_mem0 = S.Task('c_t3_t21_mem0', length=1, delay_cost=1)
	S += c_t3_t21_mem0 >= 35
	c_t3_t21_mem0 += ADD_mem[0]

	c_t3_t21_mem1 = S.Task('c_t3_t21_mem1', length=1, delay_cost=1)
	S += c_t3_t21_mem1 >= 35
	c_t3_t21_mem1 += ADD_mem[0]

	c_t0_t01_mem0 = S.Task('c_t0_t01_mem0', length=1, delay_cost=1)
	S += c_t0_t01_mem0 >= 36
	c_t0_t01_mem0 += MUL_mem[0]

	c_t0_t01_mem1 = S.Task('c_t0_t01_mem1', length=1, delay_cost=1)
	S += c_t0_t01_mem1 >= 36
	c_t0_t01_mem1 += ADD_mem[0]

	c_t1_t40 = S.Task('c_t1_t40', length=1, delay_cost=1)
	S += c_t1_t40 >= 36
	c_t1_t40 += ADD[1]

	c_t3101 = S.Task('c_t3101', length=1, delay_cost=1)
	S += c_t3101 >= 36
	c_t3101 += ADD[0]

	c_t3110_mem0 = S.Task('c_t3110_mem0', length=1, delay_cost=1)
	S += c_t3110_mem0 >= 36
	c_t3110_mem0 += INPUT_mem_r

	c_t3110_mem1 = S.Task('c_t3110_mem1', length=1, delay_cost=1)
	S += c_t3110_mem1 >= 36
	c_t3110_mem1 += INPUT_mem_r

	c_t3_t21 = S.Task('c_t3_t21', length=1, delay_cost=1)
	S += c_t3_t21 >= 36
	c_t3_t21 += ADD[2]

	c_t0_t01 = S.Task('c_t0_t01', length=1, delay_cost=1)
	S += c_t0_t01 >= 37
	c_t0_t01 += ADD[2]

	c_t0_t40_mem0 = S.Task('c_t0_t40_mem0', length=1, delay_cost=1)
	S += c_t0_t40_mem0 >= 37
	c_t0_t40_mem0 += MUL_mem[0]

	c_t0_t40_mem1 = S.Task('c_t0_t40_mem1', length=1, delay_cost=1)
	S += c_t0_t40_mem1 >= 37
	c_t0_t40_mem1 += MUL_mem[0]

	c_t3110 = S.Task('c_t3110', length=1, delay_cost=1)
	S += c_t3110 >= 37
	c_t3110 += ADD[0]

	c_t3111_mem0 = S.Task('c_t3111_mem0', length=1, delay_cost=1)
	S += c_t3111_mem0 >= 37
	c_t3111_mem0 += INPUT_mem_r

	c_t3111_mem1 = S.Task('c_t3111_mem1', length=1, delay_cost=1)
	S += c_t3111_mem1 >= 37
	c_t3111_mem1 += INPUT_mem_r

	c_t3_t0_t1_in = S.Task('c_t3_t0_t1_in', length=1, delay_cost=1)
	S += c_t3_t0_t1_in >= 37
	c_t3_t0_t1_in += MUL_in[0]

	c_t3_t0_t1_mem0 = S.Task('c_t3_t0_t1_mem0', length=1, delay_cost=1)
	S += c_t3_t0_t1_mem0 >= 37
	c_t3_t0_t1_mem0 += ADD_mem[0]

	c_t3_t0_t1_mem1 = S.Task('c_t3_t0_t1_mem1', length=1, delay_cost=1)
	S += c_t3_t0_t1_mem1 >= 37
	c_t3_t0_t1_mem1 += ADD_mem[0]

	c_t0_t40 = S.Task('c_t0_t40', length=1, delay_cost=1)
	S += c_t0_t40 >= 38
	c_t0_t40 += ADD[1]

	c_t1_t4_t5_mem0 = S.Task('c_t1_t4_t5_mem0', length=1, delay_cost=1)
	S += c_t1_t4_t5_mem0 >= 38
	c_t1_t4_t5_mem0 += MUL_mem[0]

	c_t1_t4_t5_mem1 = S.Task('c_t1_t4_t5_mem1', length=1, delay_cost=1)
	S += c_t1_t4_t5_mem1 >= 38
	c_t1_t4_t5_mem1 += MUL_mem[0]

	c_t3111 = S.Task('c_t3111', length=1, delay_cost=1)
	S += c_t3111 >= 38
	c_t3111 += ADD[0]

	c_t3_t0_t1 = S.Task('c_t3_t0_t1', length=7, delay_cost=1)
	S += c_t3_t0_t1 >= 38
	c_t3_t0_t1 += MUL[0]

	c_t3_t1_t0_in = S.Task('c_t3_t1_t0_in', length=1, delay_cost=1)
	S += c_t3_t1_t0_in >= 38
	c_t3_t1_t0_in += MUL_in[0]

	c_t3_t1_t0_mem0 = S.Task('c_t3_t1_t0_mem0', length=1, delay_cost=1)
	S += c_t3_t1_t0_mem0 >= 38
	c_t3_t1_t0_mem0 += ADD_mem[0]

	c_t3_t1_t0_mem1 = S.Task('c_t3_t1_t0_mem1', length=1, delay_cost=1)
	S += c_t3_t1_t0_mem1 >= 38
	c_t3_t1_t0_mem1 += ADD_mem[0]

	c_t4000_mem0 = S.Task('c_t4000_mem0', length=1, delay_cost=1)
	S += c_t4000_mem0 >= 38
	c_t4000_mem0 += INPUT_mem_r

	c_t4000_mem1 = S.Task('c_t4000_mem1', length=1, delay_cost=1)
	S += c_t4000_mem1 >= 38
	c_t4000_mem1 += INPUT_mem_r

	c_t0_t4_t5_mem0 = S.Task('c_t0_t4_t5_mem0', length=1, delay_cost=1)
	S += c_t0_t4_t5_mem0 >= 39
	c_t0_t4_t5_mem0 += MUL_mem[0]

	c_t0_t4_t5_mem1 = S.Task('c_t0_t4_t5_mem1', length=1, delay_cost=1)
	S += c_t0_t4_t5_mem1 >= 39
	c_t0_t4_t5_mem1 += MUL_mem[0]

	c_t1_t4_t5 = S.Task('c_t1_t4_t5', length=1, delay_cost=1)
	S += c_t1_t4_t5 >= 39
	c_t1_t4_t5 += ADD[1]

	c_t3_t1_t0 = S.Task('c_t3_t1_t0', length=7, delay_cost=1)
	S += c_t3_t1_t0 >= 39
	c_t3_t1_t0 += MUL[0]

	c_t3_t1_t1_in = S.Task('c_t3_t1_t1_in', length=1, delay_cost=1)
	S += c_t3_t1_t1_in >= 39
	c_t3_t1_t1_in += MUL_in[0]

	c_t3_t1_t1_mem0 = S.Task('c_t3_t1_t1_mem0', length=1, delay_cost=1)
	S += c_t3_t1_t1_mem0 >= 39
	c_t3_t1_t1_mem0 += ADD_mem[0]

	c_t3_t1_t1_mem1 = S.Task('c_t3_t1_t1_mem1', length=1, delay_cost=1)
	S += c_t3_t1_t1_mem1 >= 39
	c_t3_t1_t1_mem1 += ADD_mem[0]

	c_t4000 = S.Task('c_t4000', length=1, delay_cost=1)
	S += c_t4000 >= 39
	c_t4000 += ADD[0]

	c_t4001_mem0 = S.Task('c_t4001_mem0', length=1, delay_cost=1)
	S += c_t4001_mem0 >= 39
	c_t4001_mem0 += INPUT_mem_r

	c_t4001_mem1 = S.Task('c_t4001_mem1', length=1, delay_cost=1)
	S += c_t4001_mem1 >= 39
	c_t4001_mem1 += INPUT_mem_r

	c_t0_t4_t5 = S.Task('c_t0_t4_t5', length=1, delay_cost=1)
	S += c_t0_t4_t5 >= 40
	c_t0_t4_t5 += ADD[1]

	c_t3_t1_t1 = S.Task('c_t3_t1_t1', length=7, delay_cost=1)
	S += c_t3_t1_t1 >= 40
	c_t3_t1_t1 += MUL[0]

	c_t3_t30_mem0 = S.Task('c_t3_t30_mem0', length=1, delay_cost=1)
	S += c_t3_t30_mem0 >= 40
	c_t3_t30_mem0 += ADD_mem[0]

	c_t3_t30_mem1 = S.Task('c_t3_t30_mem1', length=1, delay_cost=1)
	S += c_t3_t30_mem1 >= 40
	c_t3_t30_mem1 += ADD_mem[0]

	c_t4001 = S.Task('c_t4001', length=1, delay_cost=1)
	S += c_t4001 >= 40
	c_t4001 += ADD[0]

	c_t4010_mem0 = S.Task('c_t4010_mem0', length=1, delay_cost=1)
	S += c_t4010_mem0 >= 40
	c_t4010_mem0 += INPUT_mem_r

	c_t4010_mem1 = S.Task('c_t4010_mem1', length=1, delay_cost=1)
	S += c_t4010_mem1 >= 40
	c_t4010_mem1 += INPUT_mem_r

	c_t3_t30 = S.Task('c_t3_t30', length=1, delay_cost=1)
	S += c_t3_t30 >= 41
	c_t3_t30 += ADD[2]

	c_t4010 = S.Task('c_t4010', length=1, delay_cost=1)
	S += c_t4010 >= 41
	c_t4010 += ADD[0]

	c_t4011_mem0 = S.Task('c_t4011_mem0', length=1, delay_cost=1)
	S += c_t4011_mem0 >= 41
	c_t4011_mem0 += INPUT_mem_r

	c_t4011_mem1 = S.Task('c_t4011_mem1', length=1, delay_cost=1)
	S += c_t4011_mem1 >= 41
	c_t4011_mem1 += INPUT_mem_r

	c_t4_t0_t2_mem0 = S.Task('c_t4_t0_t2_mem0', length=1, delay_cost=1)
	S += c_t4_t0_t2_mem0 >= 41
	c_t4_t0_t2_mem0 += ADD_mem[0]

	c_t4_t0_t2_mem1 = S.Task('c_t4_t0_t2_mem1', length=1, delay_cost=1)
	S += c_t4_t0_t2_mem1 >= 41
	c_t4_t0_t2_mem1 += ADD_mem[0]

	c_t3_t0_t3_mem0 = S.Task('c_t3_t0_t3_mem0', length=1, delay_cost=1)
	S += c_t3_t0_t3_mem0 >= 42
	c_t3_t0_t3_mem0 += ADD_mem[0]

	c_t3_t0_t3_mem1 = S.Task('c_t3_t0_t3_mem1', length=1, delay_cost=1)
	S += c_t3_t0_t3_mem1 >= 42
	c_t3_t0_t3_mem1 += ADD_mem[0]

	c_t4011 = S.Task('c_t4011', length=1, delay_cost=1)
	S += c_t4011 >= 42
	c_t4011 += ADD[0]

	c_t4100_mem0 = S.Task('c_t4100_mem0', length=1, delay_cost=1)
	S += c_t4100_mem0 >= 42
	c_t4100_mem0 += INPUT_mem_r

	c_t4100_mem1 = S.Task('c_t4100_mem1', length=1, delay_cost=1)
	S += c_t4100_mem1 >= 42
	c_t4100_mem1 += INPUT_mem_r

	c_t4_t0_t2 = S.Task('c_t4_t0_t2', length=1, delay_cost=1)
	S += c_t4_t0_t2 >= 42
	c_t4_t0_t2 += ADD[2]

	c_t3_t0_t3 = S.Task('c_t3_t0_t3', length=1, delay_cost=1)
	S += c_t3_t0_t3 >= 43
	c_t3_t0_t3 += ADD[1]

	c_t4100 = S.Task('c_t4100', length=1, delay_cost=1)
	S += c_t4100 >= 43
	c_t4100 += ADD[0]

	c_t4101_mem0 = S.Task('c_t4101_mem0', length=1, delay_cost=1)
	S += c_t4101_mem0 >= 43
	c_t4101_mem0 += INPUT_mem_r

	c_t4101_mem1 = S.Task('c_t4101_mem1', length=1, delay_cost=1)
	S += c_t4101_mem1 >= 43
	c_t4101_mem1 += INPUT_mem_r

	c_t4_t21_mem0 = S.Task('c_t4_t21_mem0', length=1, delay_cost=1)
	S += c_t4_t21_mem0 >= 43
	c_t4_t21_mem0 += ADD_mem[0]

	c_t4_t21_mem1 = S.Task('c_t4_t21_mem1', length=1, delay_cost=1)
	S += c_t4_t21_mem1 >= 43
	c_t4_t21_mem1 += ADD_mem[0]

	c_t4101 = S.Task('c_t4101', length=1, delay_cost=1)
	S += c_t4101 >= 44
	c_t4101 += ADD[0]

	c_t4110_mem0 = S.Task('c_t4110_mem0', length=1, delay_cost=1)
	S += c_t4110_mem0 >= 44
	c_t4110_mem0 += INPUT_mem_r

	c_t4110_mem1 = S.Task('c_t4110_mem1', length=1, delay_cost=1)
	S += c_t4110_mem1 >= 44
	c_t4110_mem1 += INPUT_mem_r

	c_t4_t0_t0_in = S.Task('c_t4_t0_t0_in', length=1, delay_cost=1)
	S += c_t4_t0_t0_in >= 44
	c_t4_t0_t0_in += MUL_in[0]

	c_t4_t0_t0_mem0 = S.Task('c_t4_t0_t0_mem0', length=1, delay_cost=1)
	S += c_t4_t0_t0_mem0 >= 44
	c_t4_t0_t0_mem0 += ADD_mem[0]

	c_t4_t0_t0_mem1 = S.Task('c_t4_t0_t0_mem1', length=1, delay_cost=1)
	S += c_t4_t0_t0_mem1 >= 44
	c_t4_t0_t0_mem1 += ADD_mem[0]

	c_t4_t21 = S.Task('c_t4_t21', length=1, delay_cost=1)
	S += c_t4_t21 >= 44
	c_t4_t21 += ADD[2]

	c_t2_t1_t3_mem0 = S.Task('c_t2_t1_t3_mem0', length=1, delay_cost=1)
	S += c_t2_t1_t3_mem0 >= 45
	c_t2_t1_t3_mem0 += INPUT_mem_r

	c_t2_t1_t3_mem1 = S.Task('c_t2_t1_t3_mem1', length=1, delay_cost=1)
	S += c_t2_t1_t3_mem1 >= 45
	c_t2_t1_t3_mem1 += INPUT_mem_r

	c_t4110 = S.Task('c_t4110', length=1, delay_cost=1)
	S += c_t4110 >= 45
	c_t4110 += ADD[0]

	c_t4_t0_t0 = S.Task('c_t4_t0_t0', length=7, delay_cost=1)
	S += c_t4_t0_t0 >= 45
	c_t4_t0_t0 += MUL[0]

	c_t4_t0_t1_in = S.Task('c_t4_t0_t1_in', length=1, delay_cost=1)
	S += c_t4_t0_t1_in >= 45
	c_t4_t0_t1_in += MUL_in[0]

	c_t4_t0_t1_mem0 = S.Task('c_t4_t0_t1_mem0', length=1, delay_cost=1)
	S += c_t4_t0_t1_mem0 >= 45
	c_t4_t0_t1_mem0 += ADD_mem[0]

	c_t4_t0_t1_mem1 = S.Task('c_t4_t0_t1_mem1', length=1, delay_cost=1)
	S += c_t4_t0_t1_mem1 >= 45
	c_t4_t0_t1_mem1 += ADD_mem[0]

	c_t2_t1_t3 = S.Task('c_t2_t1_t3', length=1, delay_cost=1)
	S += c_t2_t1_t3 >= 46
	c_t2_t1_t3 += ADD[1]

	c_t4111_mem0 = S.Task('c_t4111_mem0', length=1, delay_cost=1)
	S += c_t4111_mem0 >= 46
	c_t4111_mem0 += INPUT_mem_r

	c_t4111_mem1 = S.Task('c_t4111_mem1', length=1, delay_cost=1)
	S += c_t4111_mem1 >= 46
	c_t4111_mem1 += INPUT_mem_r

	c_t4_t0_t1 = S.Task('c_t4_t0_t1', length=7, delay_cost=1)
	S += c_t4_t0_t1 >= 46
	c_t4_t0_t1 += MUL[0]

	c_t4_t1_t0_in = S.Task('c_t4_t1_t0_in', length=1, delay_cost=1)
	S += c_t4_t1_t0_in >= 46
	c_t4_t1_t0_in += MUL_in[0]

	c_t4_t1_t0_mem0 = S.Task('c_t4_t1_t0_mem0', length=1, delay_cost=1)
	S += c_t4_t1_t0_mem0 >= 46
	c_t4_t1_t0_mem0 += ADD_mem[0]

	c_t4_t1_t0_mem1 = S.Task('c_t4_t1_t0_mem1', length=1, delay_cost=1)
	S += c_t4_t1_t0_mem1 >= 46
	c_t4_t1_t0_mem1 += ADD_mem[0]

	c_t2_t1_t4_in = S.Task('c_t2_t1_t4_in', length=1, delay_cost=1)
	S += c_t2_t1_t4_in >= 47
	c_t2_t1_t4_in += MUL_in[0]

	c_t2_t1_t4_mem0 = S.Task('c_t2_t1_t4_mem0', length=1, delay_cost=1)
	S += c_t2_t1_t4_mem0 >= 47
	c_t2_t1_t4_mem0 += ADD_mem[2]

	c_t2_t1_t4_mem1 = S.Task('c_t2_t1_t4_mem1', length=1, delay_cost=1)
	S += c_t2_t1_t4_mem1 >= 47
	c_t2_t1_t4_mem1 += ADD_mem[1]

	c_t3_t1_t5_mem0 = S.Task('c_t3_t1_t5_mem0', length=1, delay_cost=1)
	S += c_t3_t1_t5_mem0 >= 47
	c_t3_t1_t5_mem0 += MUL_mem[0]

	c_t3_t1_t5_mem1 = S.Task('c_t3_t1_t5_mem1', length=1, delay_cost=1)
	S += c_t3_t1_t5_mem1 >= 47
	c_t3_t1_t5_mem1 += MUL_mem[0]

	c_t4111 = S.Task('c_t4111', length=1, delay_cost=1)
	S += c_t4111 >= 47
	c_t4111 += ADD[0]

	c_t4_t0_t3_mem0 = S.Task('c_t4_t0_t3_mem0', length=1, delay_cost=1)
	S += c_t4_t0_t3_mem0 >= 47
	c_t4_t0_t3_mem0 += ADD_mem[0]

	c_t4_t0_t3_mem1 = S.Task('c_t4_t0_t3_mem1', length=1, delay_cost=1)
	S += c_t4_t0_t3_mem1 >= 47
	c_t4_t0_t3_mem1 += ADD_mem[0]

	c_t4_t1_t0 = S.Task('c_t4_t1_t0', length=7, delay_cost=1)
	S += c_t4_t1_t0 >= 47
	c_t4_t1_t0 += MUL[0]

	c_t5000_mem0 = S.Task('c_t5000_mem0', length=1, delay_cost=1)
	S += c_t5000_mem0 >= 47
	c_t5000_mem0 += INPUT_mem_r

	c_t5000_mem1 = S.Task('c_t5000_mem1', length=1, delay_cost=1)
	S += c_t5000_mem1 >= 47
	c_t5000_mem1 += INPUT_mem_r

	c_t2_t1_t4 = S.Task('c_t2_t1_t4', length=7, delay_cost=1)
	S += c_t2_t1_t4 >= 48
	c_t2_t1_t4 += MUL[0]

	c_t3_t10_mem0 = S.Task('c_t3_t10_mem0', length=1, delay_cost=1)
	S += c_t3_t10_mem0 >= 48
	c_t3_t10_mem0 += MUL_mem[0]

	c_t3_t10_mem1 = S.Task('c_t3_t10_mem1', length=1, delay_cost=1)
	S += c_t3_t10_mem1 >= 48
	c_t3_t10_mem1 += MUL_mem[0]

	c_t3_t1_t5 = S.Task('c_t3_t1_t5', length=1, delay_cost=1)
	S += c_t3_t1_t5 >= 48
	c_t3_t1_t5 += ADD[2]

	c_t4_t0_t3 = S.Task('c_t4_t0_t3', length=1, delay_cost=1)
	S += c_t4_t0_t3 >= 48
	c_t4_t0_t3 += ADD[1]

	c_t4_t1_t1_in = S.Task('c_t4_t1_t1_in', length=1, delay_cost=1)
	S += c_t4_t1_t1_in >= 48
	c_t4_t1_t1_in += MUL_in[0]

	c_t4_t1_t1_mem0 = S.Task('c_t4_t1_t1_mem0', length=1, delay_cost=1)
	S += c_t4_t1_t1_mem0 >= 48
	c_t4_t1_t1_mem0 += ADD_mem[0]

	c_t4_t1_t1_mem1 = S.Task('c_t4_t1_t1_mem1', length=1, delay_cost=1)
	S += c_t4_t1_t1_mem1 >= 48
	c_t4_t1_t1_mem1 += ADD_mem[0]

	c_t5000 = S.Task('c_t5000', length=1, delay_cost=1)
	S += c_t5000 >= 48
	c_t5000 += ADD[0]

	c_t5001_mem0 = S.Task('c_t5001_mem0', length=1, delay_cost=1)
	S += c_t5001_mem0 >= 48
	c_t5001_mem0 += INPUT_mem_r

	c_t5001_mem1 = S.Task('c_t5001_mem1', length=1, delay_cost=1)
	S += c_t5001_mem1 >= 48
	c_t5001_mem1 += INPUT_mem_r

	c_t3_t10 = S.Task('c_t3_t10', length=1, delay_cost=1)
	S += c_t3_t10 >= 49
	c_t3_t10 += ADD[2]

	c_t4_t0_t4_in = S.Task('c_t4_t0_t4_in', length=1, delay_cost=1)
	S += c_t4_t0_t4_in >= 49
	c_t4_t0_t4_in += MUL_in[0]

	c_t4_t0_t4_mem0 = S.Task('c_t4_t0_t4_mem0', length=1, delay_cost=1)
	S += c_t4_t0_t4_mem0 >= 49
	c_t4_t0_t4_mem0 += ADD_mem[2]

	c_t4_t0_t4_mem1 = S.Task('c_t4_t0_t4_mem1', length=1, delay_cost=1)
	S += c_t4_t0_t4_mem1 >= 49
	c_t4_t0_t4_mem1 += ADD_mem[1]

	c_t4_t1_t1 = S.Task('c_t4_t1_t1', length=7, delay_cost=1)
	S += c_t4_t1_t1 >= 49
	c_t4_t1_t1 += MUL[0]

	c_t4_t30_mem0 = S.Task('c_t4_t30_mem0', length=1, delay_cost=1)
	S += c_t4_t30_mem0 >= 49
	c_t4_t30_mem0 += ADD_mem[0]

	c_t4_t30_mem1 = S.Task('c_t4_t30_mem1', length=1, delay_cost=1)
	S += c_t4_t30_mem1 >= 49
	c_t4_t30_mem1 += ADD_mem[0]

	c_t5001 = S.Task('c_t5001', length=1, delay_cost=1)
	S += c_t5001 >= 49
	c_t5001 += ADD[0]

	c_t5010_mem0 = S.Task('c_t5010_mem0', length=1, delay_cost=1)
	S += c_t5010_mem0 >= 49
	c_t5010_mem0 += INPUT_mem_r

	c_t5010_mem1 = S.Task('c_t5010_mem1', length=1, delay_cost=1)
	S += c_t5010_mem1 >= 49
	c_t5010_mem1 += INPUT_mem_r

	c_t3_t1_t3_mem0 = S.Task('c_t3_t1_t3_mem0', length=1, delay_cost=1)
	S += c_t3_t1_t3_mem0 >= 50
	c_t3_t1_t3_mem0 += ADD_mem[0]

	c_t3_t1_t3_mem1 = S.Task('c_t3_t1_t3_mem1', length=1, delay_cost=1)
	S += c_t3_t1_t3_mem1 >= 50
	c_t3_t1_t3_mem1 += ADD_mem[0]

	c_t4_t0_t4 = S.Task('c_t4_t0_t4', length=7, delay_cost=1)
	S += c_t4_t0_t4 >= 50
	c_t4_t0_t4 += MUL[0]

	c_t4_t30 = S.Task('c_t4_t30', length=1, delay_cost=1)
	S += c_t4_t30 >= 50
	c_t4_t30 += ADD[2]

	c_t5010 = S.Task('c_t5010', length=1, delay_cost=1)
	S += c_t5010 >= 50
	c_t5010 += ADD[0]

	c_t5011_mem0 = S.Task('c_t5011_mem0', length=1, delay_cost=1)
	S += c_t5011_mem0 >= 50
	c_t5011_mem0 += INPUT_mem_r

	c_t5011_mem1 = S.Task('c_t5011_mem1', length=1, delay_cost=1)
	S += c_t5011_mem1 >= 50
	c_t5011_mem1 += INPUT_mem_r

	c_t3_t1_t3 = S.Task('c_t3_t1_t3', length=1, delay_cost=1)
	S += c_t3_t1_t3 >= 51
	c_t3_t1_t3 += ADD[1]

	c_t3_t31_mem0 = S.Task('c_t3_t31_mem0', length=1, delay_cost=1)
	S += c_t3_t31_mem0 >= 51
	c_t3_t31_mem0 += ADD_mem[0]

	c_t3_t31_mem1 = S.Task('c_t3_t31_mem1', length=1, delay_cost=1)
	S += c_t3_t31_mem1 >= 51
	c_t3_t31_mem1 += ADD_mem[0]

	c_t5011 = S.Task('c_t5011', length=1, delay_cost=1)
	S += c_t5011 >= 51
	c_t5011 += ADD[0]

	c_t5100_mem0 = S.Task('c_t5100_mem0', length=1, delay_cost=1)
	S += c_t5100_mem0 >= 51
	c_t5100_mem0 += INPUT_mem_r

	c_t5100_mem1 = S.Task('c_t5100_mem1', length=1, delay_cost=1)
	S += c_t5100_mem1 >= 51
	c_t5100_mem1 += INPUT_mem_r

	c_t3_t31 = S.Task('c_t3_t31', length=1, delay_cost=1)
	S += c_t3_t31 >= 52
	c_t3_t31 += ADD[3]

	c_t4_t1_t2_mem0 = S.Task('c_t4_t1_t2_mem0', length=1, delay_cost=1)
	S += c_t4_t1_t2_mem0 >= 52
	c_t4_t1_t2_mem0 += ADD_mem[0]

	c_t4_t1_t2_mem1 = S.Task('c_t4_t1_t2_mem1', length=1, delay_cost=1)
	S += c_t4_t1_t2_mem1 >= 52
	c_t4_t1_t2_mem1 += ADD_mem[0]

	c_t5100 = S.Task('c_t5100', length=1, delay_cost=1)
	S += c_t5100 >= 52
	c_t5100 += ADD[0]

	c_t5101_mem0 = S.Task('c_t5101_mem0', length=1, delay_cost=1)
	S += c_t5101_mem0 >= 52
	c_t5101_mem0 += INPUT_mem_r

	c_t5101_mem1 = S.Task('c_t5101_mem1', length=1, delay_cost=1)
	S += c_t5101_mem1 >= 52
	c_t5101_mem1 += INPUT_mem_r

	c_t3_t4_t3_mem0 = S.Task('c_t3_t4_t3_mem0', length=1, delay_cost=1)
	S += c_t3_t4_t3_mem0 >= 53
	c_t3_t4_t3_mem0 += ADD_mem[2]

	c_t3_t4_t3_mem1 = S.Task('c_t3_t4_t3_mem1', length=1, delay_cost=1)
	S += c_t3_t4_t3_mem1 >= 53
	c_t3_t4_t3_mem1 += ADD_mem[3]

	c_t4_t00_mem0 = S.Task('c_t4_t00_mem0', length=1, delay_cost=1)
	S += c_t4_t00_mem0 >= 53
	c_t4_t00_mem0 += MUL_mem[0]

	c_t4_t00_mem1 = S.Task('c_t4_t00_mem1', length=1, delay_cost=1)
	S += c_t4_t00_mem1 >= 53
	c_t4_t00_mem1 += MUL_mem[0]

	c_t4_t1_t2 = S.Task('c_t4_t1_t2', length=1, delay_cost=1)
	S += c_t4_t1_t2 >= 53
	c_t4_t1_t2 += ADD[2]

	c_t5101 = S.Task('c_t5101', length=1, delay_cost=1)
	S += c_t5101 >= 53
	c_t5101 += ADD[0]

	c_t5110_mem0 = S.Task('c_t5110_mem0', length=1, delay_cost=1)
	S += c_t5110_mem0 >= 53
	c_t5110_mem0 += INPUT_mem_r

	c_t5110_mem1 = S.Task('c_t5110_mem1', length=1, delay_cost=1)
	S += c_t5110_mem1 >= 53
	c_t5110_mem1 += INPUT_mem_r

	c_t5_t0_t0_in = S.Task('c_t5_t0_t0_in', length=1, delay_cost=1)
	S += c_t5_t0_t0_in >= 53
	c_t5_t0_t0_in += MUL_in[0]

	c_t5_t0_t0_mem0 = S.Task('c_t5_t0_t0_mem0', length=1, delay_cost=1)
	S += c_t5_t0_t0_mem0 >= 53
	c_t5_t0_t0_mem0 += ADD_mem[0]

	c_t5_t0_t0_mem1 = S.Task('c_t5_t0_t0_mem1', length=1, delay_cost=1)
	S += c_t5_t0_t0_mem1 >= 53
	c_t5_t0_t0_mem1 += ADD_mem[0]

	c_t3_t4_t3 = S.Task('c_t3_t4_t3', length=1, delay_cost=1)
	S += c_t3_t4_t3 >= 54
	c_t3_t4_t3 += ADD[3]

	c_t4_t00 = S.Task('c_t4_t00', length=1, delay_cost=1)
	S += c_t4_t00 >= 54
	c_t4_t00 += ADD[1]

	c_t4_t0_t5_mem0 = S.Task('c_t4_t0_t5_mem0', length=1, delay_cost=1)
	S += c_t4_t0_t5_mem0 >= 54
	c_t4_t0_t5_mem0 += MUL_mem[0]

	c_t4_t0_t5_mem1 = S.Task('c_t4_t0_t5_mem1', length=1, delay_cost=1)
	S += c_t4_t0_t5_mem1 >= 54
	c_t4_t0_t5_mem1 += MUL_mem[0]

	c_t5110 = S.Task('c_t5110', length=1, delay_cost=1)
	S += c_t5110 >= 54
	c_t5110 += ADD[0]

	c_t5111_mem0 = S.Task('c_t5111_mem0', length=1, delay_cost=1)
	S += c_t5111_mem0 >= 54
	c_t5111_mem0 += INPUT_mem_r

	c_t5111_mem1 = S.Task('c_t5111_mem1', length=1, delay_cost=1)
	S += c_t5111_mem1 >= 54
	c_t5111_mem1 += INPUT_mem_r

	c_t5_t0_t0 = S.Task('c_t5_t0_t0', length=7, delay_cost=1)
	S += c_t5_t0_t0 >= 54
	c_t5_t0_t0 += MUL[0]

	c_t5_t0_t1_in = S.Task('c_t5_t0_t1_in', length=1, delay_cost=1)
	S += c_t5_t0_t1_in >= 54
	c_t5_t0_t1_in += MUL_in[0]

	c_t5_t0_t1_mem0 = S.Task('c_t5_t0_t1_mem0', length=1, delay_cost=1)
	S += c_t5_t0_t1_mem0 >= 54
	c_t5_t0_t1_mem0 += ADD_mem[0]

	c_t5_t0_t1_mem1 = S.Task('c_t5_t0_t1_mem1', length=1, delay_cost=1)
	S += c_t5_t0_t1_mem1 >= 54
	c_t5_t0_t1_mem1 += ADD_mem[0]

	c_t2_t11_mem0 = S.Task('c_t2_t11_mem0', length=1, delay_cost=1)
	S += c_t2_t11_mem0 >= 55
	c_t2_t11_mem0 += MUL_mem[0]

	c_t2_t11_mem1 = S.Task('c_t2_t11_mem1', length=1, delay_cost=1)
	S += c_t2_t11_mem1 >= 55
	c_t2_t11_mem1 += ADD_mem[1]

	c_t2_t20_mem0 = S.Task('c_t2_t20_mem0', length=1, delay_cost=1)
	S += c_t2_t20_mem0 >= 55
	c_t2_t20_mem0 += INPUT_mem_r

	c_t2_t20_mem1 = S.Task('c_t2_t20_mem1', length=1, delay_cost=1)
	S += c_t2_t20_mem1 >= 55
	c_t2_t20_mem1 += INPUT_mem_r

	c_t4_t0_t5 = S.Task('c_t4_t0_t5', length=1, delay_cost=1)
	S += c_t4_t0_t5 >= 55
	c_t4_t0_t5 += ADD[2]

	c_t5111 = S.Task('c_t5111', length=1, delay_cost=1)
	S += c_t5111 >= 55
	c_t5111 += ADD[0]

	c_t5_t0_t1 = S.Task('c_t5_t0_t1', length=7, delay_cost=1)
	S += c_t5_t0_t1 >= 55
	c_t5_t0_t1 += MUL[0]

	c_t5_t1_t0_in = S.Task('c_t5_t1_t0_in', length=1, delay_cost=1)
	S += c_t5_t1_t0_in >= 55
	c_t5_t1_t0_in += MUL_in[0]

	c_t5_t1_t0_mem0 = S.Task('c_t5_t1_t0_mem0', length=1, delay_cost=1)
	S += c_t5_t1_t0_mem0 >= 55
	c_t5_t1_t0_mem0 += ADD_mem[0]

	c_t5_t1_t0_mem1 = S.Task('c_t5_t1_t0_mem1', length=1, delay_cost=1)
	S += c_t5_t1_t0_mem1 >= 55
	c_t5_t1_t0_mem1 += ADD_mem[0]

	c_t2_t11 = S.Task('c_t2_t11', length=1, delay_cost=1)
	S += c_t2_t11 >= 56
	c_t2_t11 += ADD[1]

	c_t2_t20 = S.Task('c_t2_t20', length=1, delay_cost=1)
	S += c_t2_t20 >= 56
	c_t2_t20 += ADD[0]

	c_t2_t21_mem0 = S.Task('c_t2_t21_mem0', length=1, delay_cost=1)
	S += c_t2_t21_mem0 >= 56
	c_t2_t21_mem0 += INPUT_mem_r

	c_t2_t21_mem1 = S.Task('c_t2_t21_mem1', length=1, delay_cost=1)
	S += c_t2_t21_mem1 >= 56
	c_t2_t21_mem1 += INPUT_mem_r

	c_t4_t10_mem0 = S.Task('c_t4_t10_mem0', length=1, delay_cost=1)
	S += c_t4_t10_mem0 >= 56
	c_t4_t10_mem0 += MUL_mem[0]

	c_t4_t10_mem1 = S.Task('c_t4_t10_mem1', length=1, delay_cost=1)
	S += c_t4_t10_mem1 >= 56
	c_t4_t10_mem1 += MUL_mem[0]

	c_t5_t1_t0 = S.Task('c_t5_t1_t0', length=7, delay_cost=1)
	S += c_t5_t1_t0 >= 56
	c_t5_t1_t0 += MUL[0]

	c_t5_t1_t1_in = S.Task('c_t5_t1_t1_in', length=1, delay_cost=1)
	S += c_t5_t1_t1_in >= 56
	c_t5_t1_t1_in += MUL_in[0]

	c_t5_t1_t1_mem0 = S.Task('c_t5_t1_t1_mem0', length=1, delay_cost=1)
	S += c_t5_t1_t1_mem0 >= 56
	c_t5_t1_t1_mem0 += ADD_mem[0]

	c_t5_t1_t1_mem1 = S.Task('c_t5_t1_t1_mem1', length=1, delay_cost=1)
	S += c_t5_t1_t1_mem1 >= 56
	c_t5_t1_t1_mem1 += ADD_mem[0]

	c_t2_t21 = S.Task('c_t2_t21', length=1, delay_cost=1)
	S += c_t2_t21 >= 57
	c_t2_t21 += ADD[0]

	c_t2_t30_mem0 = S.Task('c_t2_t30_mem0', length=1, delay_cost=1)
	S += c_t2_t30_mem0 >= 57
	c_t2_t30_mem0 += INPUT_mem_r

	c_t2_t30_mem1 = S.Task('c_t2_t30_mem1', length=1, delay_cost=1)
	S += c_t2_t30_mem1 >= 57
	c_t2_t30_mem1 += INPUT_mem_r

	c_t3_t4_t1_in = S.Task('c_t3_t4_t1_in', length=1, delay_cost=1)
	S += c_t3_t4_t1_in >= 57
	c_t3_t4_t1_in += MUL_in[0]

	c_t3_t4_t1_mem0 = S.Task('c_t3_t4_t1_mem0', length=1, delay_cost=1)
	S += c_t3_t4_t1_mem0 >= 57
	c_t3_t4_t1_mem0 += ADD_mem[2]

	c_t3_t4_t1_mem1 = S.Task('c_t3_t4_t1_mem1', length=1, delay_cost=1)
	S += c_t3_t4_t1_mem1 >= 57
	c_t3_t4_t1_mem1 += ADD_mem[3]

	c_t4_t10 = S.Task('c_t4_t10', length=1, delay_cost=1)
	S += c_t4_t10 >= 57
	c_t4_t10 += ADD[1]

	c_t4_t1_t5_mem0 = S.Task('c_t4_t1_t5_mem0', length=1, delay_cost=1)
	S += c_t4_t1_t5_mem0 >= 57
	c_t4_t1_t5_mem0 += MUL_mem[0]

	c_t4_t1_t5_mem1 = S.Task('c_t4_t1_t5_mem1', length=1, delay_cost=1)
	S += c_t4_t1_t5_mem1 >= 57
	c_t4_t1_t5_mem1 += MUL_mem[0]

	c_t5_t1_t1 = S.Task('c_t5_t1_t1', length=7, delay_cost=1)
	S += c_t5_t1_t1 >= 57
	c_t5_t1_t1 += MUL[0]

	c_t5_t21_mem0 = S.Task('c_t5_t21_mem0', length=1, delay_cost=1)
	S += c_t5_t21_mem0 >= 57
	c_t5_t21_mem0 += ADD_mem[0]

	c_t5_t21_mem1 = S.Task('c_t5_t21_mem1', length=1, delay_cost=1)
	S += c_t5_t21_mem1 >= 57
	c_t5_t21_mem1 += ADD_mem[0]

	c_t2_t30 = S.Task('c_t2_t30', length=1, delay_cost=1)
	S += c_t2_t30 >= 58
	c_t2_t30 += ADD[0]

	c_t2_t31_mem0 = S.Task('c_t2_t31_mem0', length=1, delay_cost=1)
	S += c_t2_t31_mem0 >= 58
	c_t2_t31_mem0 += INPUT_mem_r

	c_t2_t31_mem1 = S.Task('c_t2_t31_mem1', length=1, delay_cost=1)
	S += c_t2_t31_mem1 >= 58
	c_t2_t31_mem1 += INPUT_mem_r

	c_t3_t4_t1 = S.Task('c_t3_t4_t1', length=7, delay_cost=1)
	S += c_t3_t4_t1 >= 58
	c_t3_t4_t1 += MUL[0]

	c_t4_t1_t5 = S.Task('c_t4_t1_t5', length=1, delay_cost=1)
	S += c_t4_t1_t5 >= 58
	c_t4_t1_t5 += ADD[1]

	c_t4_t20_mem0 = S.Task('c_t4_t20_mem0', length=1, delay_cost=1)
	S += c_t4_t20_mem0 >= 58
	c_t4_t20_mem0 += ADD_mem[0]

	c_t4_t20_mem1 = S.Task('c_t4_t20_mem1', length=1, delay_cost=1)
	S += c_t4_t20_mem1 >= 58
	c_t4_t20_mem1 += ADD_mem[0]

	c_t5_t21 = S.Task('c_t5_t21', length=1, delay_cost=1)
	S += c_t5_t21 >= 58
	c_t5_t21 += ADD[3]

	c_t2_t31 = S.Task('c_t2_t31', length=1, delay_cost=1)
	S += c_t2_t31 >= 59
	c_t2_t31 += ADD[3]

	c_t2_t4_t0_in = S.Task('c_t2_t4_t0_in', length=1, delay_cost=1)
	S += c_t2_t4_t0_in >= 59
	c_t2_t4_t0_in += MUL_in[0]

	c_t2_t4_t0_mem0 = S.Task('c_t2_t4_t0_mem0', length=1, delay_cost=1)
	S += c_t2_t4_t0_mem0 >= 59
	c_t2_t4_t0_mem0 += ADD_mem[0]

	c_t2_t4_t0_mem1 = S.Task('c_t2_t4_t0_mem1', length=1, delay_cost=1)
	S += c_t2_t4_t0_mem1 >= 59
	c_t2_t4_t0_mem1 += ADD_mem[0]

	c_t3000_mem0 = S.Task('c_t3000_mem0', length=1, delay_cost=1)
	S += c_t3000_mem0 >= 59
	c_t3000_mem0 += INPUT_mem_r

	c_t3000_mem1 = S.Task('c_t3000_mem1', length=1, delay_cost=1)
	S += c_t3000_mem1 >= 59
	c_t3000_mem1 += INPUT_mem_r

	c_t4_t20 = S.Task('c_t4_t20', length=1, delay_cost=1)
	S += c_t4_t20 >= 59
	c_t4_t20 += ADD[0]

	c_t2_t4_t0 = S.Task('c_t2_t4_t0', length=7, delay_cost=1)
	S += c_t2_t4_t0 >= 60
	c_t2_t4_t0 += MUL[0]

	c_t2_t4_t1_in = S.Task('c_t2_t4_t1_in', length=1, delay_cost=1)
	S += c_t2_t4_t1_in >= 60
	c_t2_t4_t1_in += MUL_in[0]

	c_t2_t4_t1_mem0 = S.Task('c_t2_t4_t1_mem0', length=1, delay_cost=1)
	S += c_t2_t4_t1_mem0 >= 60
	c_t2_t4_t1_mem0 += ADD_mem[0]

	c_t2_t4_t1_mem1 = S.Task('c_t2_t4_t1_mem1', length=1, delay_cost=1)
	S += c_t2_t4_t1_mem1 >= 60
	c_t2_t4_t1_mem1 += ADD_mem[3]

	c_t2_t4_t3_mem0 = S.Task('c_t2_t4_t3_mem0', length=1, delay_cost=1)
	S += c_t2_t4_t3_mem0 >= 60
	c_t2_t4_t3_mem0 += ADD_mem[0]

	c_t2_t4_t3_mem1 = S.Task('c_t2_t4_t3_mem1', length=1, delay_cost=1)
	S += c_t2_t4_t3_mem1 >= 60
	c_t2_t4_t3_mem1 += ADD_mem[3]

	c_t3000 = S.Task('c_t3000', length=1, delay_cost=1)
	S += c_t3000 >= 60
	c_t3000 += ADD[0]

	c_t2_t4_t1 = S.Task('c_t2_t4_t1', length=7, delay_cost=1)
	S += c_t2_t4_t1 >= 61
	c_t2_t4_t1 += MUL[0]

	c_t2_t4_t3 = S.Task('c_t2_t4_t3', length=1, delay_cost=1)
	S += c_t2_t4_t3 >= 61
	c_t2_t4_t3 += ADD[1]

	c_t3_t0_t0_in = S.Task('c_t3_t0_t0_in', length=1, delay_cost=1)
	S += c_t3_t0_t0_in >= 61
	c_t3_t0_t0_in += MUL_in[0]

	c_t3_t0_t0_mem0 = S.Task('c_t3_t0_t0_mem0', length=1, delay_cost=1)
	S += c_t3_t0_t0_mem0 >= 61
	c_t3_t0_t0_mem0 += ADD_mem[0]

	c_t3_t0_t0_mem1 = S.Task('c_t3_t0_t0_mem1', length=1, delay_cost=1)
	S += c_t3_t0_t0_mem1 >= 61
	c_t3_t0_t0_mem1 += ADD_mem[0]

	c_t3_t0_t0 = S.Task('c_t3_t0_t0', length=7, delay_cost=1)
	S += c_t3_t0_t0 >= 62
	c_t3_t0_t0 += MUL[0]

	c_t5_t0_t5_mem0 = S.Task('c_t5_t0_t5_mem0', length=1, delay_cost=1)
	S += c_t5_t0_t5_mem0 >= 62
	c_t5_t0_t5_mem0 += MUL_mem[0]

	c_t5_t0_t5_mem1 = S.Task('c_t5_t0_t5_mem1', length=1, delay_cost=1)
	S += c_t5_t0_t5_mem1 >= 62
	c_t5_t0_t5_mem1 += MUL_mem[0]

	c_t5_t31_mem0 = S.Task('c_t5_t31_mem0', length=1, delay_cost=1)
	S += c_t5_t31_mem0 >= 62
	c_t5_t31_mem0 += ADD_mem[0]

	c_t5_t31_mem1 = S.Task('c_t5_t31_mem1', length=1, delay_cost=1)
	S += c_t5_t31_mem1 >= 62
	c_t5_t31_mem1 += ADD_mem[0]

	c_t2_t4_t2_mem0 = S.Task('c_t2_t4_t2_mem0', length=1, delay_cost=1)
	S += c_t2_t4_t2_mem0 >= 63
	c_t2_t4_t2_mem0 += ADD_mem[0]

	c_t2_t4_t2_mem1 = S.Task('c_t2_t4_t2_mem1', length=1, delay_cost=1)
	S += c_t2_t4_t2_mem1 >= 63
	c_t2_t4_t2_mem1 += ADD_mem[0]

	c_t5_t00_mem0 = S.Task('c_t5_t00_mem0', length=1, delay_cost=1)
	S += c_t5_t00_mem0 >= 63
	c_t5_t00_mem0 += MUL_mem[0]

	c_t5_t00_mem1 = S.Task('c_t5_t00_mem1', length=1, delay_cost=1)
	S += c_t5_t00_mem1 >= 63
	c_t5_t00_mem1 += MUL_mem[0]

	c_t5_t0_t5 = S.Task('c_t5_t0_t5', length=1, delay_cost=1)
	S += c_t5_t0_t5 >= 63
	c_t5_t0_t5 += ADD[0]

	c_t5_t31 = S.Task('c_t5_t31', length=1, delay_cost=1)
	S += c_t5_t31 >= 63
	c_t5_t31 += ADD[1]

	c_t2_t4_t2 = S.Task('c_t2_t4_t2', length=1, delay_cost=1)
	S += c_t2_t4_t2 >= 64
	c_t2_t4_t2 += ADD[0]

	c_t4_t31_mem0 = S.Task('c_t4_t31_mem0', length=1, delay_cost=1)
	S += c_t4_t31_mem0 >= 64
	c_t4_t31_mem0 += ADD_mem[0]

	c_t4_t31_mem1 = S.Task('c_t4_t31_mem1', length=1, delay_cost=1)
	S += c_t4_t31_mem1 >= 64
	c_t4_t31_mem1 += ADD_mem[0]

	c_t5_t00 = S.Task('c_t5_t00', length=1, delay_cost=1)
	S += c_t5_t00 >= 64
	c_t5_t00 += ADD[2]

	c_t5_t1_t5_mem0 = S.Task('c_t5_t1_t5_mem0', length=1, delay_cost=1)
	S += c_t5_t1_t5_mem0 >= 64
	c_t5_t1_t5_mem0 += MUL_mem[0]

	c_t5_t1_t5_mem1 = S.Task('c_t5_t1_t5_mem1', length=1, delay_cost=1)
	S += c_t5_t1_t5_mem1 >= 64
	c_t5_t1_t5_mem1 += MUL_mem[0]

	c_t5_t4_t1_in = S.Task('c_t5_t4_t1_in', length=1, delay_cost=1)
	S += c_t5_t4_t1_in >= 64
	c_t5_t4_t1_in += MUL_in[0]

	c_t5_t4_t1_mem0 = S.Task('c_t5_t4_t1_mem0', length=1, delay_cost=1)
	S += c_t5_t4_t1_mem0 >= 64
	c_t5_t4_t1_mem0 += ADD_mem[3]

	c_t5_t4_t1_mem1 = S.Task('c_t5_t4_t1_mem1', length=1, delay_cost=1)
	S += c_t5_t4_t1_mem1 >= 64
	c_t5_t4_t1_mem1 += ADD_mem[1]

	c_t4_t31 = S.Task('c_t4_t31', length=1, delay_cost=1)
	S += c_t4_t31 >= 65
	c_t4_t31 += ADD[2]

	c_t5_t10_mem0 = S.Task('c_t5_t10_mem0', length=1, delay_cost=1)
	S += c_t5_t10_mem0 >= 65
	c_t5_t10_mem0 += MUL_mem[0]

	c_t5_t10_mem1 = S.Task('c_t5_t10_mem1', length=1, delay_cost=1)
	S += c_t5_t10_mem1 >= 65
	c_t5_t10_mem1 += MUL_mem[0]

	c_t5_t1_t3_mem0 = S.Task('c_t5_t1_t3_mem0', length=1, delay_cost=1)
	S += c_t5_t1_t3_mem0 >= 65
	c_t5_t1_t3_mem0 += ADD_mem[0]

	c_t5_t1_t3_mem1 = S.Task('c_t5_t1_t3_mem1', length=1, delay_cost=1)
	S += c_t5_t1_t3_mem1 >= 65
	c_t5_t1_t3_mem1 += ADD_mem[0]

	c_t5_t1_t5 = S.Task('c_t5_t1_t5', length=1, delay_cost=1)
	S += c_t5_t1_t5 >= 65
	c_t5_t1_t5 += ADD[0]

	c_t5_t4_t1 = S.Task('c_t5_t4_t1', length=7, delay_cost=1)
	S += c_t5_t4_t1 >= 65
	c_t5_t4_t1 += MUL[0]

	c_t3_t0_t2_mem0 = S.Task('c_t3_t0_t2_mem0', length=1, delay_cost=1)
	S += c_t3_t0_t2_mem0 >= 66
	c_t3_t0_t2_mem0 += ADD_mem[0]

	c_t3_t0_t2_mem1 = S.Task('c_t3_t0_t2_mem1', length=1, delay_cost=1)
	S += c_t3_t0_t2_mem1 >= 66
	c_t3_t0_t2_mem1 += ADD_mem[0]

	c_t4_t4_t1_in = S.Task('c_t4_t4_t1_in', length=1, delay_cost=1)
	S += c_t4_t4_t1_in >= 66
	c_t4_t4_t1_in += MUL_in[0]

	c_t4_t4_t1_mem0 = S.Task('c_t4_t4_t1_mem0', length=1, delay_cost=1)
	S += c_t4_t4_t1_mem0 >= 66
	c_t4_t4_t1_mem0 += ADD_mem[2]

	c_t4_t4_t1_mem1 = S.Task('c_t4_t4_t1_mem1', length=1, delay_cost=1)
	S += c_t4_t4_t1_mem1 >= 66
	c_t4_t4_t1_mem1 += ADD_mem[2]

	c_t5_t10 = S.Task('c_t5_t10', length=1, delay_cost=1)
	S += c_t5_t10 >= 66
	c_t5_t10 += ADD[1]

	c_t5_t1_t3 = S.Task('c_t5_t1_t3', length=1, delay_cost=1)
	S += c_t5_t1_t3 >= 66
	c_t5_t1_t3 += ADD[3]

	c_t3_t0_t2 = S.Task('c_t3_t0_t2', length=1, delay_cost=1)
	S += c_t3_t0_t2 >= 67
	c_t3_t0_t2 += ADD[1]

	c_t4_t1_t3_mem0 = S.Task('c_t4_t1_t3_mem0', length=1, delay_cost=1)
	S += c_t4_t1_t3_mem0 >= 67
	c_t4_t1_t3_mem0 += ADD_mem[0]

	c_t4_t1_t3_mem1 = S.Task('c_t4_t1_t3_mem1', length=1, delay_cost=1)
	S += c_t4_t1_t3_mem1 >= 67
	c_t4_t1_t3_mem1 += ADD_mem[0]

	c_t4_t4_t1 = S.Task('c_t4_t4_t1', length=7, delay_cost=1)
	S += c_t4_t4_t1 >= 67
	c_t4_t4_t1 += MUL[0]

	c_t4_t4_t3_mem0 = S.Task('c_t4_t4_t3_mem0', length=1, delay_cost=1)
	S += c_t4_t4_t3_mem0 >= 67
	c_t4_t4_t3_mem0 += ADD_mem[2]

	c_t4_t4_t3_mem1 = S.Task('c_t4_t4_t3_mem1', length=1, delay_cost=1)
	S += c_t4_t4_t3_mem1 >= 67
	c_t4_t4_t3_mem1 += ADD_mem[2]

	c_t2_t4_t5_mem0 = S.Task('c_t2_t4_t5_mem0', length=1, delay_cost=1)
	S += c_t2_t4_t5_mem0 >= 68
	c_t2_t4_t5_mem0 += MUL_mem[0]

	c_t2_t4_t5_mem1 = S.Task('c_t2_t4_t5_mem1', length=1, delay_cost=1)
	S += c_t2_t4_t5_mem1 >= 68
	c_t2_t4_t5_mem1 += MUL_mem[0]

	c_t3_t0_t4_in = S.Task('c_t3_t0_t4_in', length=1, delay_cost=1)
	S += c_t3_t0_t4_in >= 68
	c_t3_t0_t4_in += MUL_in[0]

	c_t3_t0_t4_mem0 = S.Task('c_t3_t0_t4_mem0', length=1, delay_cost=1)
	S += c_t3_t0_t4_mem0 >= 68
	c_t3_t0_t4_mem0 += ADD_mem[1]

	c_t3_t0_t4_mem1 = S.Task('c_t3_t0_t4_mem1', length=1, delay_cost=1)
	S += c_t3_t0_t4_mem1 >= 68
	c_t3_t0_t4_mem1 += ADD_mem[1]

	c_t4_t1_t3 = S.Task('c_t4_t1_t3', length=1, delay_cost=1)
	S += c_t4_t1_t3 >= 68
	c_t4_t1_t3 += ADD[2]

	c_t4_t4_t3 = S.Task('c_t4_t4_t3', length=1, delay_cost=1)
	S += c_t4_t4_t3 >= 68
	c_t4_t4_t3 += ADD[1]

	c_t5_t1_t2_mem0 = S.Task('c_t5_t1_t2_mem0', length=1, delay_cost=1)
	S += c_t5_t1_t2_mem0 >= 68
	c_t5_t1_t2_mem0 += ADD_mem[0]

	c_t5_t1_t2_mem1 = S.Task('c_t5_t1_t2_mem1', length=1, delay_cost=1)
	S += c_t5_t1_t2_mem1 >= 68
	c_t5_t1_t2_mem1 += ADD_mem[0]

	c_t2_t4_t5 = S.Task('c_t2_t4_t5', length=1, delay_cost=1)
	S += c_t2_t4_t5 >= 69
	c_t2_t4_t5 += ADD[1]

	c_t3_t0_t4 = S.Task('c_t3_t0_t4', length=7, delay_cost=1)
	S += c_t3_t0_t4 >= 69
	c_t3_t0_t4 += MUL[0]

	c_t3_t0_t5_mem0 = S.Task('c_t3_t0_t5_mem0', length=1, delay_cost=1)
	S += c_t3_t0_t5_mem0 >= 69
	c_t3_t0_t5_mem0 += MUL_mem[0]

	c_t3_t0_t5_mem1 = S.Task('c_t3_t0_t5_mem1', length=1, delay_cost=1)
	S += c_t3_t0_t5_mem1 >= 69
	c_t3_t0_t5_mem1 += MUL_mem[0]

	c_t4_t1_t4_in = S.Task('c_t4_t1_t4_in', length=1, delay_cost=1)
	S += c_t4_t1_t4_in >= 69
	c_t4_t1_t4_in += MUL_in[0]

	c_t4_t1_t4_mem0 = S.Task('c_t4_t1_t4_mem0', length=1, delay_cost=1)
	S += c_t4_t1_t4_mem0 >= 69
	c_t4_t1_t4_mem0 += ADD_mem[2]

	c_t4_t1_t4_mem1 = S.Task('c_t4_t1_t4_mem1', length=1, delay_cost=1)
	S += c_t4_t1_t4_mem1 >= 69
	c_t4_t1_t4_mem1 += ADD_mem[2]

	c_t5_t1_t2 = S.Task('c_t5_t1_t2', length=1, delay_cost=1)
	S += c_t5_t1_t2 >= 69
	c_t5_t1_t2 += ADD[0]

	c_t5_t20_mem0 = S.Task('c_t5_t20_mem0', length=1, delay_cost=1)
	S += c_t5_t20_mem0 >= 69
	c_t5_t20_mem0 += ADD_mem[0]

	c_t5_t20_mem1 = S.Task('c_t5_t20_mem1', length=1, delay_cost=1)
	S += c_t5_t20_mem1 >= 69
	c_t5_t20_mem1 += ADD_mem[0]

	c_t3_t00_mem0 = S.Task('c_t3_t00_mem0', length=1, delay_cost=1)
	S += c_t3_t00_mem0 >= 70
	c_t3_t00_mem0 += MUL_mem[0]

	c_t3_t00_mem1 = S.Task('c_t3_t00_mem1', length=1, delay_cost=1)
	S += c_t3_t00_mem1 >= 70
	c_t3_t00_mem1 += MUL_mem[0]

	c_t3_t0_t5 = S.Task('c_t3_t0_t5', length=1, delay_cost=1)
	S += c_t3_t0_t5 >= 70
	c_t3_t0_t5 += ADD[0]

	c_t4_t1_t4 = S.Task('c_t4_t1_t4', length=7, delay_cost=1)
	S += c_t4_t1_t4 >= 70
	c_t4_t1_t4 += MUL[0]

	c_t5_t0_t3_mem0 = S.Task('c_t5_t0_t3_mem0', length=1, delay_cost=1)
	S += c_t5_t0_t3_mem0 >= 70
	c_t5_t0_t3_mem0 += ADD_mem[0]

	c_t5_t0_t3_mem1 = S.Task('c_t5_t0_t3_mem1', length=1, delay_cost=1)
	S += c_t5_t0_t3_mem1 >= 70
	c_t5_t0_t3_mem1 += ADD_mem[0]

	c_t5_t20 = S.Task('c_t5_t20', length=1, delay_cost=1)
	S += c_t5_t20 >= 70
	c_t5_t20 += ADD[2]

	c_t2_t40_mem0 = S.Task('c_t2_t40_mem0', length=1, delay_cost=1)
	S += c_t2_t40_mem0 >= 71
	c_t2_t40_mem0 += MUL_mem[0]

	c_t2_t40_mem1 = S.Task('c_t2_t40_mem1', length=1, delay_cost=1)
	S += c_t2_t40_mem1 >= 71
	c_t2_t40_mem1 += MUL_mem[0]

	c_t3_t00 = S.Task('c_t3_t00', length=1, delay_cost=1)
	S += c_t3_t00 >= 71
	c_t3_t00 += ADD[3]

	c_t5_t0_t2_mem0 = S.Task('c_t5_t0_t2_mem0', length=1, delay_cost=1)
	S += c_t5_t0_t2_mem0 >= 71
	c_t5_t0_t2_mem0 += ADD_mem[0]

	c_t5_t0_t2_mem1 = S.Task('c_t5_t0_t2_mem1', length=1, delay_cost=1)
	S += c_t5_t0_t2_mem1 >= 71
	c_t5_t0_t2_mem1 += ADD_mem[0]

	c_t5_t0_t3 = S.Task('c_t5_t0_t3', length=1, delay_cost=1)
	S += c_t5_t0_t3 >= 71
	c_t5_t0_t3 += ADD[0]

	c_t5_t4_t2_mem0 = S.Task('c_t5_t4_t2_mem0', length=1, delay_cost=1)
	S += c_t5_t4_t2_mem0 >= 71
	c_t5_t4_t2_mem0 += ADD_mem[2]

	c_t5_t4_t2_mem1 = S.Task('c_t5_t4_t2_mem1', length=1, delay_cost=1)
	S += c_t5_t4_t2_mem1 >= 71
	c_t5_t4_t2_mem1 += ADD_mem[3]

	c_t2_t40 = S.Task('c_t2_t40', length=1, delay_cost=1)
	S += c_t2_t40 >= 72
	c_t2_t40 += ADD[0]

	c_t3_t20_mem0 = S.Task('c_t3_t20_mem0', length=1, delay_cost=1)
	S += c_t3_t20_mem0 >= 72
	c_t3_t20_mem0 += ADD_mem[0]

	c_t3_t20_mem1 = S.Task('c_t3_t20_mem1', length=1, delay_cost=1)
	S += c_t3_t20_mem1 >= 72
	c_t3_t20_mem1 += ADD_mem[0]

	c_t5_t0_t2 = S.Task('c_t5_t0_t2', length=1, delay_cost=1)
	S += c_t5_t0_t2 >= 72
	c_t5_t0_t2 += ADD[2]

	c_t5_t4_t2 = S.Task('c_t5_t4_t2', length=1, delay_cost=1)
	S += c_t5_t4_t2 >= 72
	c_t5_t4_t2 += ADD[3]

	c_t3_t20 = S.Task('c_t3_t20', length=1, delay_cost=1)
	S += c_t3_t20 >= 73
	c_t3_t20 += ADD[3]

	c_t5_t30_mem0 = S.Task('c_t5_t30_mem0', length=1, delay_cost=1)
	S += c_t5_t30_mem0 >= 73
	c_t5_t30_mem0 += ADD_mem[0]

	c_t5_t30_mem1 = S.Task('c_t5_t30_mem1', length=1, delay_cost=1)
	S += c_t5_t30_mem1 >= 73
	c_t5_t30_mem1 += ADD_mem[0]

	c_t1_t01_mem0 = S.Task('c_t1_t01_mem0', length=1, delay_cost=1)
	S += c_t1_t01_mem0 >= 74
	c_t1_t01_mem0 += MUL_mem[0]

	c_t1_t01_mem1 = S.Task('c_t1_t01_mem1', length=1, delay_cost=1)
	S += c_t1_t01_mem1 >= 74
	c_t1_t01_mem1 += ADD_mem[0]

	c_t1_t11_mem0 = S.Task('c_t1_t11_mem0', length=1, delay_cost=1)
	S += c_t1_t11_mem0 >= 74
	c_t1_t11_mem0 += MUL_mem[0]

	c_t1_t11_mem1 = S.Task('c_t1_t11_mem1', length=1, delay_cost=1)
	S += c_t1_t11_mem1 >= 74
	c_t1_t11_mem1 += ADD_mem[0]

	c_t3_t4_t0_in = S.Task('c_t3_t4_t0_in', length=1, delay_cost=1)
	S += c_t3_t4_t0_in >= 74
	c_t3_t4_t0_in += MUL_in[0]

	c_t3_t4_t0_mem0 = S.Task('c_t3_t4_t0_mem0', length=1, delay_cost=1)
	S += c_t3_t4_t0_mem0 >= 74
	c_t3_t4_t0_mem0 += ADD_mem[3]

	c_t3_t4_t0_mem1 = S.Task('c_t3_t4_t0_mem1', length=1, delay_cost=1)
	S += c_t3_t4_t0_mem1 >= 74
	c_t3_t4_t0_mem1 += ADD_mem[2]

	c_t3_t4_t2_mem0 = S.Task('c_t3_t4_t2_mem0', length=1, delay_cost=1)
	S += c_t3_t4_t2_mem0 >= 74
	c_t3_t4_t2_mem0 += ADD_mem[3]

	c_t3_t4_t2_mem1 = S.Task('c_t3_t4_t2_mem1', length=1, delay_cost=1)
	S += c_t3_t4_t2_mem1 >= 74
	c_t3_t4_t2_mem1 += ADD_mem[2]

	c_t5_t30 = S.Task('c_t5_t30', length=1, delay_cost=1)
	S += c_t5_t30 >= 74
	c_t5_t30 += ADD[0]

	c_t1_t01 = S.Task('c_t1_t01', length=1, delay_cost=1)
	S += c_t1_t01 >= 75
	c_t1_t01 += ADD[0]

	c_t1_t11 = S.Task('c_t1_t11', length=1, delay_cost=1)
	S += c_t1_t11 >= 75
	c_t1_t11 += ADD[2]

	c_t3_t4_t0 = S.Task('c_t3_t4_t0', length=7, delay_cost=1)
	S += c_t3_t4_t0 >= 75
	c_t3_t4_t0 += MUL[0]

	c_t3_t4_t2 = S.Task('c_t3_t4_t2', length=1, delay_cost=1)
	S += c_t3_t4_t2 >= 75
	c_t3_t4_t2 += ADD[1]

	c_t4_t4_t0_in = S.Task('c_t4_t4_t0_in', length=1, delay_cost=1)
	S += c_t4_t4_t0_in >= 75
	c_t4_t4_t0_in += MUL_in[0]

	c_t4_t4_t0_mem0 = S.Task('c_t4_t4_t0_mem0', length=1, delay_cost=1)
	S += c_t4_t4_t0_mem0 >= 75
	c_t4_t4_t0_mem0 += ADD_mem[0]

	c_t4_t4_t0_mem1 = S.Task('c_t4_t4_t0_mem1', length=1, delay_cost=1)
	S += c_t4_t4_t0_mem1 >= 75
	c_t4_t4_t0_mem1 += ADD_mem[2]

	c_t4_t4_t2_mem0 = S.Task('c_t4_t4_t2_mem0', length=1, delay_cost=1)
	S += c_t4_t4_t2_mem0 >= 75
	c_t4_t4_t2_mem0 += ADD_mem[0]

	c_t4_t4_t2_mem1 = S.Task('c_t4_t4_t2_mem1', length=1, delay_cost=1)
	S += c_t4_t4_t2_mem1 >= 75
	c_t4_t4_t2_mem1 += ADD_mem[2]

	c_t3_t1_t4_in = S.Task('c_t3_t1_t4_in', length=1, delay_cost=1)
	S += c_t3_t1_t4_in >= 76
	c_t3_t1_t4_in += MUL_in[0]

	c_t3_t1_t4_mem0 = S.Task('c_t3_t1_t4_mem0', length=1, delay_cost=1)
	S += c_t3_t1_t4_mem0 >= 76
	c_t3_t1_t4_mem0 += ADD_mem[0]

	c_t3_t1_t4_mem1 = S.Task('c_t3_t1_t4_mem1', length=1, delay_cost=1)
	S += c_t3_t1_t4_mem1 >= 76
	c_t3_t1_t4_mem1 += ADD_mem[1]

	c_t4_t4_t0 = S.Task('c_t4_t4_t0', length=7, delay_cost=1)
	S += c_t4_t4_t0 >= 76
	c_t4_t4_t0 += MUL[0]

	c_t4_t4_t2 = S.Task('c_t4_t4_t2', length=1, delay_cost=1)
	S += c_t4_t4_t2 >= 76
	c_t4_t4_t2 += ADD[2]

	c_t5_t4_t3_mem0 = S.Task('c_t5_t4_t3_mem0', length=1, delay_cost=1)
	S += c_t5_t4_t3_mem0 >= 76
	c_t5_t4_t3_mem0 += ADD_mem[0]

	c_t5_t4_t3_mem1 = S.Task('c_t5_t4_t3_mem1', length=1, delay_cost=1)
	S += c_t5_t4_t3_mem1 >= 76
	c_t5_t4_t3_mem1 += ADD_mem[1]

	c_t3_t1_t4 = S.Task('c_t3_t1_t4', length=7, delay_cost=1)
	S += c_t3_t1_t4 >= 77
	c_t3_t1_t4 += MUL[0]

	c_t5_t4_t0_in = S.Task('c_t5_t4_t0_in', length=1, delay_cost=1)
	S += c_t5_t4_t0_in >= 77
	c_t5_t4_t0_in += MUL_in[0]

	c_t5_t4_t0_mem0 = S.Task('c_t5_t4_t0_mem0', length=1, delay_cost=1)
	S += c_t5_t4_t0_mem0 >= 77
	c_t5_t4_t0_mem0 += ADD_mem[2]

	c_t5_t4_t0_mem1 = S.Task('c_t5_t4_t0_mem1', length=1, delay_cost=1)
	S += c_t5_t4_t0_mem1 >= 77
	c_t5_t4_t0_mem1 += ADD_mem[0]

	c_t5_t4_t3 = S.Task('c_t5_t4_t3', length=1, delay_cost=1)
	S += c_t5_t4_t3 >= 77
	c_t5_t4_t3 += ADD[2]

	c_t5_t0_t4_in = S.Task('c_t5_t0_t4_in', length=1, delay_cost=1)
	S += c_t5_t0_t4_in >= 78
	c_t5_t0_t4_in += MUL_in[0]

	c_t5_t0_t4_mem0 = S.Task('c_t5_t0_t4_mem0', length=1, delay_cost=1)
	S += c_t5_t0_t4_mem0 >= 78
	c_t5_t0_t4_mem0 += ADD_mem[2]

	c_t5_t0_t4_mem1 = S.Task('c_t5_t0_t4_mem1', length=1, delay_cost=1)
	S += c_t5_t0_t4_mem1 >= 78
	c_t5_t0_t4_mem1 += ADD_mem[0]

	c_t5_t4_t0 = S.Task('c_t5_t4_t0', length=7, delay_cost=1)
	S += c_t5_t4_t0 >= 78
	c_t5_t4_t0 += MUL[0]

	c_t2_t4_t4_in = S.Task('c_t2_t4_t4_in', length=1, delay_cost=1)
	S += c_t2_t4_t4_in >= 79
	c_t2_t4_t4_in += MUL_in[0]

	c_t2_t4_t4_mem0 = S.Task('c_t2_t4_t4_mem0', length=1, delay_cost=1)
	S += c_t2_t4_t4_mem0 >= 79
	c_t2_t4_t4_mem0 += ADD_mem[0]

	c_t2_t4_t4_mem1 = S.Task('c_t2_t4_t4_mem1', length=1, delay_cost=1)
	S += c_t2_t4_t4_mem1 >= 79
	c_t2_t4_t4_mem1 += ADD_mem[1]

	c_t5_t0_t4 = S.Task('c_t5_t0_t4', length=7, delay_cost=1)
	S += c_t5_t0_t4 >= 79
	c_t5_t0_t4 += MUL[0]

	c_t2_t4_t4 = S.Task('c_t2_t4_t4', length=7, delay_cost=1)
	S += c_t2_t4_t4 >= 80
	c_t2_t4_t4 += MUL[0]

	c_t5_t1_t4_in = S.Task('c_t5_t1_t4_in', length=1, delay_cost=1)
	S += c_t5_t1_t4_in >= 80
	c_t5_t1_t4_in += MUL_in[0]

	c_t5_t1_t4_mem0 = S.Task('c_t5_t1_t4_mem0', length=1, delay_cost=1)
	S += c_t5_t1_t4_mem0 >= 80
	c_t5_t1_t4_mem0 += ADD_mem[0]

	c_t5_t1_t4_mem1 = S.Task('c_t5_t1_t4_mem1', length=1, delay_cost=1)
	S += c_t5_t1_t4_mem1 >= 80
	c_t5_t1_t4_mem1 += ADD_mem[3]

	c_t5_t1_t4 = S.Task('c_t5_t1_t4', length=7, delay_cost=1)
	S += c_t5_t1_t4 >= 81
	c_t5_t1_t4 += MUL[0]


	# new tasks
	c_t0_t41 = S.Task('c_t0_t41', length=1, delay_cost=1)
	c_t0_t41 += alt(ADD)

	c_t0_t41_mem0 = S.Task('c_t0_t41_mem0', length=1, delay_cost=1)
	c_t0_t41_mem0 += MUL_mem[0]
	S += 40 < c_t0_t41_mem0
	S += c_t0_t41_mem0 <= c_t0_t41

	c_t0_t41_mem1 = S.Task('c_t0_t41_mem1', length=1, delay_cost=1)
	c_t0_t41_mem1 += ADD_mem[1]
	S += 41 < c_t0_t41_mem1
	S += c_t0_t41_mem1 <= c_t0_t41

	c_t0_s00 = S.Task('c_t0_s00', length=1, delay_cost=1)
	c_t0_s00 += alt(ADD)

	c_t0_s00_mem0 = S.Task('c_t0_s00_mem0', length=1, delay_cost=1)
	c_t0_s00_mem0 += ADD_mem[0]
	S += 16 < c_t0_s00_mem0
	S += c_t0_s00_mem0 <= c_t0_s00

	c_t0_s00_mem1 = S.Task('c_t0_s00_mem1', length=1, delay_cost=1)
	c_t0_s00_mem1 += ADD_mem[1]
	S += 29 < c_t0_s00_mem1
	S += c_t0_s00_mem1 <= c_t0_s00

	c_t0_s01 = S.Task('c_t0_s01', length=1, delay_cost=1)
	c_t0_s01 += alt(ADD)

	c_t0_s01_mem0 = S.Task('c_t0_s01_mem0', length=1, delay_cost=1)
	c_t0_s01_mem0 += ADD_mem[1]
	S += 29 < c_t0_s01_mem0
	S += c_t0_s01_mem0 <= c_t0_s01

	c_t0_s01_mem1 = S.Task('c_t0_s01_mem1', length=1, delay_cost=1)
	c_t0_s01_mem1 += ADD_mem[0]
	S += 16 < c_t0_s01_mem1
	S += c_t0_s01_mem1 <= c_t0_s01

	c_t0_t51 = S.Task('c_t0_t51', length=1, delay_cost=1)
	c_t0_t51 += alt(ADD)

	c_t0_t51_mem0 = S.Task('c_t0_t51_mem0', length=1, delay_cost=1)
	c_t0_t51_mem0 += ADD_mem[2]
	S += 38 < c_t0_t51_mem0
	S += c_t0_t51_mem0 <= c_t0_t51

	c_t0_t51_mem1 = S.Task('c_t0_t51_mem1', length=1, delay_cost=1)
	c_t0_t51_mem1 += ADD_mem[1]
	S += 29 < c_t0_t51_mem1
	S += c_t0_t51_mem1 <= c_t0_t51

	c_t010 = S.Task('c_t010', length=1, delay_cost=1)
	c_t010 += alt(ADD)

	c_t010_mem0 = S.Task('c_t010_mem0', length=1, delay_cost=1)
	c_t010_mem0 += ADD_mem[1]
	S += 39 < c_t010_mem0
	S += c_t010_mem0 <= c_t010

	c_t010_mem1 = S.Task('c_t010_mem1', length=1, delay_cost=1)
	c_t010_mem1 += ADD_mem[0]
	S += 26 < c_t010_mem1
	S += c_t010_mem1 <= c_t010

	c_t1_t41 = S.Task('c_t1_t41', length=1, delay_cost=1)
	c_t1_t41 += alt(ADD)

	c_t1_t41_mem0 = S.Task('c_t1_t41_mem0', length=1, delay_cost=1)
	c_t1_t41_mem0 += MUL_mem[0]
	S += 41 < c_t1_t41_mem0
	S += c_t1_t41_mem0 <= c_t1_t41

	c_t1_t41_mem1 = S.Task('c_t1_t41_mem1', length=1, delay_cost=1)
	c_t1_t41_mem1 += ADD_mem[1]
	S += 40 < c_t1_t41_mem1
	S += c_t1_t41_mem1 <= c_t1_t41

	c_t1_s00 = S.Task('c_t1_s00', length=1, delay_cost=1)
	c_t1_s00 += alt(ADD)

	c_t1_s00_mem0 = S.Task('c_t1_s00_mem0', length=1, delay_cost=1)
	c_t1_s00_mem0 += ADD_mem[1]
	S += 22 < c_t1_s00_mem0
	S += c_t1_s00_mem0 <= c_t1_s00

	c_t1_s00_mem1 = S.Task('c_t1_s00_mem1', length=1, delay_cost=1)
	c_t1_s00_mem1 += ADD_mem[2]
	S += 76 < c_t1_s00_mem1
	S += c_t1_s00_mem1 <= c_t1_s00

	c_t1_s01 = S.Task('c_t1_s01', length=1, delay_cost=1)
	c_t1_s01 += alt(ADD)

	c_t1_s01_mem0 = S.Task('c_t1_s01_mem0', length=1, delay_cost=1)
	c_t1_s01_mem0 += ADD_mem[2]
	S += 76 < c_t1_s01_mem0
	S += c_t1_s01_mem0 <= c_t1_s01

	c_t1_s01_mem1 = S.Task('c_t1_s01_mem1', length=1, delay_cost=1)
	c_t1_s01_mem1 += ADD_mem[1]
	S += 22 < c_t1_s01_mem1
	S += c_t1_s01_mem1 <= c_t1_s01

	c_t1_t51 = S.Task('c_t1_t51', length=1, delay_cost=1)
	c_t1_t51 += alt(ADD)

	c_t1_t51_mem0 = S.Task('c_t1_t51_mem0', length=1, delay_cost=1)
	c_t1_t51_mem0 += ADD_mem[0]
	S += 76 < c_t1_t51_mem0
	S += c_t1_t51_mem0 <= c_t1_t51

	c_t1_t51_mem1 = S.Task('c_t1_t51_mem1', length=1, delay_cost=1)
	c_t1_t51_mem1 += ADD_mem[2]
	S += 76 < c_t1_t51_mem1
	S += c_t1_t51_mem1 <= c_t1_t51

	c_t110 = S.Task('c_t110', length=1, delay_cost=1)
	c_t110 += alt(ADD)

	c_t110_mem0 = S.Task('c_t110_mem0', length=1, delay_cost=1)
	c_t110_mem0 += ADD_mem[1]
	S += 37 < c_t110_mem0
	S += c_t110_mem0 <= c_t110

	c_t110_mem1 = S.Task('c_t110_mem1', length=1, delay_cost=1)
	c_t110_mem1 += ADD_mem[1]
	S += 28 < c_t110_mem1
	S += c_t110_mem1 <= c_t110

	c_t2_t41 = S.Task('c_t2_t41', length=1, delay_cost=1)
	c_t2_t41 += alt(ADD)

	c_t2_t41_mem0 = S.Task('c_t2_t41_mem0', length=1, delay_cost=1)
	c_t2_t41_mem0 += MUL_mem[0]
	S += 87 < c_t2_t41_mem0
	S += c_t2_t41_mem0 <= c_t2_t41

	c_t2_t41_mem1 = S.Task('c_t2_t41_mem1', length=1, delay_cost=1)
	c_t2_t41_mem1 += ADD_mem[1]
	S += 70 < c_t2_t41_mem1
	S += c_t2_t41_mem1 <= c_t2_t41

	c_t2_s00 = S.Task('c_t2_s00', length=1, delay_cost=1)
	c_t2_s00 += alt(ADD)

	c_t2_s00_mem0 = S.Task('c_t2_s00_mem0', length=1, delay_cost=1)
	c_t2_s00_mem0 += ADD_mem[0]
	S += 19 < c_t2_s00_mem0
	S += c_t2_s00_mem0 <= c_t2_s00

	c_t2_s00_mem1 = S.Task('c_t2_s00_mem1', length=1, delay_cost=1)
	c_t2_s00_mem1 += ADD_mem[1]
	S += 57 < c_t2_s00_mem1
	S += c_t2_s00_mem1 <= c_t2_s00

	c_t2_s01 = S.Task('c_t2_s01', length=1, delay_cost=1)
	c_t2_s01 += alt(ADD)

	c_t2_s01_mem0 = S.Task('c_t2_s01_mem0', length=1, delay_cost=1)
	c_t2_s01_mem0 += ADD_mem[1]
	S += 57 < c_t2_s01_mem0
	S += c_t2_s01_mem0 <= c_t2_s01

	c_t2_s01_mem1 = S.Task('c_t2_s01_mem1', length=1, delay_cost=1)
	c_t2_s01_mem1 += ADD_mem[0]
	S += 19 < c_t2_s01_mem1
	S += c_t2_s01_mem1 <= c_t2_s01

	c_t2_t51 = S.Task('c_t2_t51', length=1, delay_cost=1)
	c_t2_t51 += alt(ADD)

	c_t2_t51_mem0 = S.Task('c_t2_t51_mem0', length=1, delay_cost=1)
	c_t2_t51_mem0 += ADD_mem[0]
	S += 29 < c_t2_t51_mem0
	S += c_t2_t51_mem0 <= c_t2_t51

	c_t2_t51_mem1 = S.Task('c_t2_t51_mem1', length=1, delay_cost=1)
	c_t2_t51_mem1 += ADD_mem[1]
	S += 57 < c_t2_t51_mem1
	S += c_t2_t51_mem1 <= c_t2_t51

	c_t210 = S.Task('c_t210', length=1, delay_cost=1)
	c_t210 += alt(ADD)

	c_t210_mem0 = S.Task('c_t210_mem0', length=1, delay_cost=1)
	c_t210_mem0 += ADD_mem[0]
	S += 73 < c_t210_mem0
	S += c_t210_mem0 <= c_t210

	c_t210_mem1 = S.Task('c_t210_mem1', length=1, delay_cost=1)
	c_t210_mem1 += ADD_mem[2]
	S += 22 < c_t210_mem1
	S += c_t210_mem1 <= c_t210

	c_t3_t01 = S.Task('c_t3_t01', length=1, delay_cost=1)
	c_t3_t01 += alt(ADD)

	c_t3_t01_mem0 = S.Task('c_t3_t01_mem0', length=1, delay_cost=1)
	c_t3_t01_mem0 += MUL_mem[0]
	S += 76 < c_t3_t01_mem0
	S += c_t3_t01_mem0 <= c_t3_t01

	c_t3_t01_mem1 = S.Task('c_t3_t01_mem1', length=1, delay_cost=1)
	c_t3_t01_mem1 += ADD_mem[0]
	S += 71 < c_t3_t01_mem1
	S += c_t3_t01_mem1 <= c_t3_t01

	c_t3_t11 = S.Task('c_t3_t11', length=1, delay_cost=1)
	c_t3_t11 += alt(ADD)

	c_t3_t11_mem0 = S.Task('c_t3_t11_mem0', length=1, delay_cost=1)
	c_t3_t11_mem0 += MUL_mem[0]
	S += 84 < c_t3_t11_mem0
	S += c_t3_t11_mem0 <= c_t3_t11

	c_t3_t11_mem1 = S.Task('c_t3_t11_mem1', length=1, delay_cost=1)
	c_t3_t11_mem1 += ADD_mem[2]
	S += 49 < c_t3_t11_mem1
	S += c_t3_t11_mem1 <= c_t3_t11

	c_t3_t4_t4_in = S.Task('c_t3_t4_t4_in', length=1, delay_cost=1)
	c_t3_t4_t4_in += alt(MUL_in)
	c_t3_t4_t4 = S.Task('c_t3_t4_t4', length=7, delay_cost=1)
	c_t3_t4_t4 += alt(MUL)
	S += c_t3_t4_t4>=c_t3_t4_t4_in

	c_t3_t4_t4_mem0 = S.Task('c_t3_t4_t4_mem0', length=1, delay_cost=1)
	c_t3_t4_t4_mem0 += ADD_mem[1]
	S += 76 < c_t3_t4_t4_mem0
	S += c_t3_t4_t4_mem0 <= c_t3_t4_t4

	c_t3_t4_t4_mem1 = S.Task('c_t3_t4_t4_mem1', length=1, delay_cost=1)
	c_t3_t4_t4_mem1 += ADD_mem[3]
	S += 55 < c_t3_t4_t4_mem1
	S += c_t3_t4_t4_mem1 <= c_t3_t4_t4

	c_t3_t40 = S.Task('c_t3_t40', length=1, delay_cost=1)
	c_t3_t40 += alt(ADD)

	c_t3_t40_mem0 = S.Task('c_t3_t40_mem0', length=1, delay_cost=1)
	c_t3_t40_mem0 += MUL_mem[0]
	S += 82 < c_t3_t40_mem0
	S += c_t3_t40_mem0 <= c_t3_t40

	c_t3_t40_mem1 = S.Task('c_t3_t40_mem1', length=1, delay_cost=1)
	c_t3_t40_mem1 += MUL_mem[0]
	S += 65 < c_t3_t40_mem1
	S += c_t3_t40_mem1 <= c_t3_t40

	c_t3_t4_t5 = S.Task('c_t3_t4_t5', length=1, delay_cost=1)
	c_t3_t4_t5 += alt(ADD)

	c_t3_t4_t5_mem0 = S.Task('c_t3_t4_t5_mem0', length=1, delay_cost=1)
	c_t3_t4_t5_mem0 += MUL_mem[0]
	S += 82 < c_t3_t4_t5_mem0
	S += c_t3_t4_t5_mem0 <= c_t3_t4_t5

	c_t3_t4_t5_mem1 = S.Task('c_t3_t4_t5_mem1', length=1, delay_cost=1)
	c_t3_t4_t5_mem1 += MUL_mem[0]
	S += 65 < c_t3_t4_t5_mem1
	S += c_t3_t4_t5_mem1 <= c_t3_t4_t5

	c_t3_t50 = S.Task('c_t3_t50', length=1, delay_cost=1)
	c_t3_t50 += alt(ADD)

	c_t3_t50_mem0 = S.Task('c_t3_t50_mem0', length=1, delay_cost=1)
	c_t3_t50_mem0 += ADD_mem[3]
	S += 72 < c_t3_t50_mem0
	S += c_t3_t50_mem0 <= c_t3_t50

	c_t3_t50_mem1 = S.Task('c_t3_t50_mem1', length=1, delay_cost=1)
	c_t3_t50_mem1 += ADD_mem[2]
	S += 50 < c_t3_t50_mem1
	S += c_t3_t50_mem1 <= c_t3_t50

	c_t4_t01 = S.Task('c_t4_t01', length=1, delay_cost=1)
	c_t4_t01 += alt(ADD)

	c_t4_t01_mem0 = S.Task('c_t4_t01_mem0', length=1, delay_cost=1)
	c_t4_t01_mem0 += MUL_mem[0]
	S += 57 < c_t4_t01_mem0
	S += c_t4_t01_mem0 <= c_t4_t01

	c_t4_t01_mem1 = S.Task('c_t4_t01_mem1', length=1, delay_cost=1)
	c_t4_t01_mem1 += ADD_mem[2]
	S += 56 < c_t4_t01_mem1
	S += c_t4_t01_mem1 <= c_t4_t01

	c_t4_t11 = S.Task('c_t4_t11', length=1, delay_cost=1)
	c_t4_t11 += alt(ADD)

	c_t4_t11_mem0 = S.Task('c_t4_t11_mem0', length=1, delay_cost=1)
	c_t4_t11_mem0 += MUL_mem[0]
	S += 77 < c_t4_t11_mem0
	S += c_t4_t11_mem0 <= c_t4_t11

	c_t4_t11_mem1 = S.Task('c_t4_t11_mem1', length=1, delay_cost=1)
	c_t4_t11_mem1 += ADD_mem[1]
	S += 59 < c_t4_t11_mem1
	S += c_t4_t11_mem1 <= c_t4_t11

	c_t4_t4_t4_in = S.Task('c_t4_t4_t4_in', length=1, delay_cost=1)
	c_t4_t4_t4_in += alt(MUL_in)
	c_t4_t4_t4 = S.Task('c_t4_t4_t4', length=7, delay_cost=1)
	c_t4_t4_t4 += alt(MUL)
	S += c_t4_t4_t4>=c_t4_t4_t4_in

	c_t4_t4_t4_mem0 = S.Task('c_t4_t4_t4_mem0', length=1, delay_cost=1)
	c_t4_t4_t4_mem0 += ADD_mem[2]
	S += 77 < c_t4_t4_t4_mem0
	S += c_t4_t4_t4_mem0 <= c_t4_t4_t4

	c_t4_t4_t4_mem1 = S.Task('c_t4_t4_t4_mem1', length=1, delay_cost=1)
	c_t4_t4_t4_mem1 += ADD_mem[1]
	S += 69 < c_t4_t4_t4_mem1
	S += c_t4_t4_t4_mem1 <= c_t4_t4_t4

	c_t4_t40 = S.Task('c_t4_t40', length=1, delay_cost=1)
	c_t4_t40 += alt(ADD)

	c_t4_t40_mem0 = S.Task('c_t4_t40_mem0', length=1, delay_cost=1)
	c_t4_t40_mem0 += MUL_mem[0]
	S += 83 < c_t4_t40_mem0
	S += c_t4_t40_mem0 <= c_t4_t40

	c_t4_t40_mem1 = S.Task('c_t4_t40_mem1', length=1, delay_cost=1)
	c_t4_t40_mem1 += MUL_mem[0]
	S += 74 < c_t4_t40_mem1
	S += c_t4_t40_mem1 <= c_t4_t40

	c_t4_t4_t5 = S.Task('c_t4_t4_t5', length=1, delay_cost=1)
	c_t4_t4_t5 += alt(ADD)

	c_t4_t4_t5_mem0 = S.Task('c_t4_t4_t5_mem0', length=1, delay_cost=1)
	c_t4_t4_t5_mem0 += MUL_mem[0]
	S += 83 < c_t4_t4_t5_mem0
	S += c_t4_t4_t5_mem0 <= c_t4_t4_t5

	c_t4_t4_t5_mem1 = S.Task('c_t4_t4_t5_mem1', length=1, delay_cost=1)
	c_t4_t4_t5_mem1 += MUL_mem[0]
	S += 74 < c_t4_t4_t5_mem1
	S += c_t4_t4_t5_mem1 <= c_t4_t4_t5

	c_t4_t50 = S.Task('c_t4_t50', length=1, delay_cost=1)
	c_t4_t50 += alt(ADD)

	c_t4_t50_mem0 = S.Task('c_t4_t50_mem0', length=1, delay_cost=1)
	c_t4_t50_mem0 += ADD_mem[1]
	S += 55 < c_t4_t50_mem0
	S += c_t4_t50_mem0 <= c_t4_t50

	c_t4_t50_mem1 = S.Task('c_t4_t50_mem1', length=1, delay_cost=1)
	c_t4_t50_mem1 += ADD_mem[1]
	S += 58 < c_t4_t50_mem1
	S += c_t4_t50_mem1 <= c_t4_t50

	c_t5_t01 = S.Task('c_t5_t01', length=1, delay_cost=1)
	c_t5_t01 += alt(ADD)

	c_t5_t01_mem0 = S.Task('c_t5_t01_mem0', length=1, delay_cost=1)
	c_t5_t01_mem0 += MUL_mem[0]
	S += 86 < c_t5_t01_mem0
	S += c_t5_t01_mem0 <= c_t5_t01

	c_t5_t01_mem1 = S.Task('c_t5_t01_mem1', length=1, delay_cost=1)
	c_t5_t01_mem1 += ADD_mem[0]
	S += 64 < c_t5_t01_mem1
	S += c_t5_t01_mem1 <= c_t5_t01

	c_t5_t11 = S.Task('c_t5_t11', length=1, delay_cost=1)
	c_t5_t11 += alt(ADD)

	c_t5_t11_mem0 = S.Task('c_t5_t11_mem0', length=1, delay_cost=1)
	c_t5_t11_mem0 += MUL_mem[0]
	S += 88 < c_t5_t11_mem0
	S += c_t5_t11_mem0 <= c_t5_t11

	c_t5_t11_mem1 = S.Task('c_t5_t11_mem1', length=1, delay_cost=1)
	c_t5_t11_mem1 += ADD_mem[0]
	S += 66 < c_t5_t11_mem1
	S += c_t5_t11_mem1 <= c_t5_t11

	c_t5_t4_t4_in = S.Task('c_t5_t4_t4_in', length=1, delay_cost=1)
	c_t5_t4_t4_in += alt(MUL_in)
	c_t5_t4_t4 = S.Task('c_t5_t4_t4', length=7, delay_cost=1)
	c_t5_t4_t4 += alt(MUL)
	S += c_t5_t4_t4>=c_t5_t4_t4_in

	c_t5_t4_t4_mem0 = S.Task('c_t5_t4_t4_mem0', length=1, delay_cost=1)
	c_t5_t4_t4_mem0 += ADD_mem[3]
	S += 73 < c_t5_t4_t4_mem0
	S += c_t5_t4_t4_mem0 <= c_t5_t4_t4

	c_t5_t4_t4_mem1 = S.Task('c_t5_t4_t4_mem1', length=1, delay_cost=1)
	c_t5_t4_t4_mem1 += ADD_mem[2]
	S += 78 < c_t5_t4_t4_mem1
	S += c_t5_t4_t4_mem1 <= c_t5_t4_t4

	c_t5_t40 = S.Task('c_t5_t40', length=1, delay_cost=1)
	c_t5_t40 += alt(ADD)

	c_t5_t40_mem0 = S.Task('c_t5_t40_mem0', length=1, delay_cost=1)
	c_t5_t40_mem0 += MUL_mem[0]
	S += 85 < c_t5_t40_mem0
	S += c_t5_t40_mem0 <= c_t5_t40

	c_t5_t40_mem1 = S.Task('c_t5_t40_mem1', length=1, delay_cost=1)
	c_t5_t40_mem1 += MUL_mem[0]
	S += 72 < c_t5_t40_mem1
	S += c_t5_t40_mem1 <= c_t5_t40

	c_t5_t4_t5 = S.Task('c_t5_t4_t5', length=1, delay_cost=1)
	c_t5_t4_t5 += alt(ADD)

	c_t5_t4_t5_mem0 = S.Task('c_t5_t4_t5_mem0', length=1, delay_cost=1)
	c_t5_t4_t5_mem0 += MUL_mem[0]
	S += 85 < c_t5_t4_t5_mem0
	S += c_t5_t4_t5_mem0 <= c_t5_t4_t5

	c_t5_t4_t5_mem1 = S.Task('c_t5_t4_t5_mem1', length=1, delay_cost=1)
	c_t5_t4_t5_mem1 += MUL_mem[0]
	S += 72 < c_t5_t4_t5_mem1
	S += c_t5_t4_t5_mem1 <= c_t5_t4_t5

	c_t5_t50 = S.Task('c_t5_t50', length=1, delay_cost=1)
	c_t5_t50 += alt(ADD)

	c_t5_t50_mem0 = S.Task('c_t5_t50_mem0', length=1, delay_cost=1)
	c_t5_t50_mem0 += ADD_mem[2]
	S += 65 < c_t5_t50_mem0
	S += c_t5_t50_mem0 <= c_t5_t50

	c_t5_t50_mem1 = S.Task('c_t5_t50_mem1', length=1, delay_cost=1)
	c_t5_t50_mem1 += ADD_mem[1]
	S += 67 < c_t5_t50_mem1
	S += c_t5_t50_mem1 <= c_t5_t50

	c_t000 = S.Task('c_t000', length=1, delay_cost=1)
	c_t000 += alt(ADD)

	c_t000_mem0 = S.Task('c_t000_mem0', length=1, delay_cost=1)
	c_t000_mem0 += ADD_mem[3]
	S += 24 < c_t000_mem0
	S += c_t000_mem0 <= c_t000

	c_t000_mem1 = S.Task('c_t000_mem1', length=1, delay_cost=1)
	c_t000_mem1 += alt(ADD_mem)
	S += (c_t0_s00*ADD[0]) < c_t000_mem1*ADD_mem[0]
	S += (c_t0_s00*ADD[1]) < c_t000_mem1*ADD_mem[1]
	S += (c_t0_s00*ADD[2]) < c_t000_mem1*ADD_mem[2]
	S += (c_t0_s00*ADD[3]) < c_t000_mem1*ADD_mem[3]
	S += c_t000_mem1 <= c_t000

	c_t001 = S.Task('c_t001', length=1, delay_cost=1)
	c_t001 += alt(ADD)

	c_t001_mem0 = S.Task('c_t001_mem0', length=1, delay_cost=1)
	c_t001_mem0 += ADD_mem[2]
	S += 38 < c_t001_mem0
	S += c_t001_mem0 <= c_t001

	c_t001_mem1 = S.Task('c_t001_mem1', length=1, delay_cost=1)
	c_t001_mem1 += alt(ADD_mem)
	S += (c_t0_s01*ADD[0]) < c_t001_mem1*ADD_mem[0]
	S += (c_t0_s01*ADD[1]) < c_t001_mem1*ADD_mem[1]
	S += (c_t0_s01*ADD[2]) < c_t001_mem1*ADD_mem[2]
	S += (c_t0_s01*ADD[3]) < c_t001_mem1*ADD_mem[3]
	S += c_t001_mem1 <= c_t001

	c_t011 = S.Task('c_t011', length=1, delay_cost=1)
	c_t011 += alt(ADD)

	c_t011_mem0 = S.Task('c_t011_mem0', length=1, delay_cost=1)
	c_t011_mem0 += alt(ADD_mem)
	S += (c_t0_t41*ADD[0]) < c_t011_mem0*ADD_mem[0]
	S += (c_t0_t41*ADD[1]) < c_t011_mem0*ADD_mem[1]
	S += (c_t0_t41*ADD[2]) < c_t011_mem0*ADD_mem[2]
	S += (c_t0_t41*ADD[3]) < c_t011_mem0*ADD_mem[3]
	S += c_t011_mem0 <= c_t011

	c_t011_mem1 = S.Task('c_t011_mem1', length=1, delay_cost=1)
	c_t011_mem1 += alt(ADD_mem)
	S += (c_t0_t51*ADD[0]) < c_t011_mem1*ADD_mem[0]
	S += (c_t0_t51*ADD[1]) < c_t011_mem1*ADD_mem[1]
	S += (c_t0_t51*ADD[2]) < c_t011_mem1*ADD_mem[2]
	S += (c_t0_t51*ADD[3]) < c_t011_mem1*ADD_mem[3]
	S += c_t011_mem1 <= c_t011

	c_t100 = S.Task('c_t100', length=1, delay_cost=1)
	c_t100 += alt(ADD)

	c_t100_mem0 = S.Task('c_t100_mem0', length=1, delay_cost=1)
	c_t100_mem0 += ADD_mem[3]
	S += 26 < c_t100_mem0
	S += c_t100_mem0 <= c_t100

	c_t100_mem1 = S.Task('c_t100_mem1', length=1, delay_cost=1)
	c_t100_mem1 += alt(ADD_mem)
	S += (c_t1_s00*ADD[0]) < c_t100_mem1*ADD_mem[0]
	S += (c_t1_s00*ADD[1]) < c_t100_mem1*ADD_mem[1]
	S += (c_t1_s00*ADD[2]) < c_t100_mem1*ADD_mem[2]
	S += (c_t1_s00*ADD[3]) < c_t100_mem1*ADD_mem[3]
	S += c_t100_mem1 <= c_t100

	c_t101 = S.Task('c_t101', length=1, delay_cost=1)
	c_t101 += alt(ADD)

	c_t101_mem0 = S.Task('c_t101_mem0', length=1, delay_cost=1)
	c_t101_mem0 += ADD_mem[0]
	S += 76 < c_t101_mem0
	S += c_t101_mem0 <= c_t101

	c_t101_mem1 = S.Task('c_t101_mem1', length=1, delay_cost=1)
	c_t101_mem1 += alt(ADD_mem)
	S += (c_t1_s01*ADD[0]) < c_t101_mem1*ADD_mem[0]
	S += (c_t1_s01*ADD[1]) < c_t101_mem1*ADD_mem[1]
	S += (c_t1_s01*ADD[2]) < c_t101_mem1*ADD_mem[2]
	S += (c_t1_s01*ADD[3]) < c_t101_mem1*ADD_mem[3]
	S += c_t101_mem1 <= c_t101

	c_t111 = S.Task('c_t111', length=1, delay_cost=1)
	c_t111 += alt(ADD)

	c_t111_mem0 = S.Task('c_t111_mem0', length=1, delay_cost=1)
	c_t111_mem0 += alt(ADD_mem)
	S += (c_t1_t41*ADD[0]) < c_t111_mem0*ADD_mem[0]
	S += (c_t1_t41*ADD[1]) < c_t111_mem0*ADD_mem[1]
	S += (c_t1_t41*ADD[2]) < c_t111_mem0*ADD_mem[2]
	S += (c_t1_t41*ADD[3]) < c_t111_mem0*ADD_mem[3]
	S += c_t111_mem0 <= c_t111

	c_t111_mem1 = S.Task('c_t111_mem1', length=1, delay_cost=1)
	c_t111_mem1 += alt(ADD_mem)
	S += (c_t1_t51*ADD[0]) < c_t111_mem1*ADD_mem[0]
	S += (c_t1_t51*ADD[1]) < c_t111_mem1*ADD_mem[1]
	S += (c_t1_t51*ADD[2]) < c_t111_mem1*ADD_mem[2]
	S += (c_t1_t51*ADD[3]) < c_t111_mem1*ADD_mem[3]
	S += c_t111_mem1 <= c_t111

	c_t200 = S.Task('c_t200', length=1, delay_cost=1)
	c_t200 += alt(ADD)

	c_t200_mem0 = S.Task('c_t200_mem0', length=1, delay_cost=1)
	c_t200_mem0 += ADD_mem[1]
	S += 20 < c_t200_mem0
	S += c_t200_mem0 <= c_t200

	c_t200_mem1 = S.Task('c_t200_mem1', length=1, delay_cost=1)
	c_t200_mem1 += alt(ADD_mem)
	S += (c_t2_s00*ADD[0]) < c_t200_mem1*ADD_mem[0]
	S += (c_t2_s00*ADD[1]) < c_t200_mem1*ADD_mem[1]
	S += (c_t2_s00*ADD[2]) < c_t200_mem1*ADD_mem[2]
	S += (c_t2_s00*ADD[3]) < c_t200_mem1*ADD_mem[3]
	S += c_t200_mem1 <= c_t200

	c_t201 = S.Task('c_t201', length=1, delay_cost=1)
	c_t201 += alt(ADD)

	c_t201_mem0 = S.Task('c_t201_mem0', length=1, delay_cost=1)
	c_t201_mem0 += ADD_mem[0]
	S += 29 < c_t201_mem0
	S += c_t201_mem0 <= c_t201

	c_t201_mem1 = S.Task('c_t201_mem1', length=1, delay_cost=1)
	c_t201_mem1 += alt(ADD_mem)
	S += (c_t2_s01*ADD[0]) < c_t201_mem1*ADD_mem[0]
	S += (c_t2_s01*ADD[1]) < c_t201_mem1*ADD_mem[1]
	S += (c_t2_s01*ADD[2]) < c_t201_mem1*ADD_mem[2]
	S += (c_t2_s01*ADD[3]) < c_t201_mem1*ADD_mem[3]
	S += c_t201_mem1 <= c_t201

	c_t211 = S.Task('c_t211', length=1, delay_cost=1)
	c_t211 += alt(ADD)

	c_t211_mem0 = S.Task('c_t211_mem0', length=1, delay_cost=1)
	c_t211_mem0 += alt(ADD_mem)
	S += (c_t2_t41*ADD[0]) < c_t211_mem0*ADD_mem[0]
	S += (c_t2_t41*ADD[1]) < c_t211_mem0*ADD_mem[1]
	S += (c_t2_t41*ADD[2]) < c_t211_mem0*ADD_mem[2]
	S += (c_t2_t41*ADD[3]) < c_t211_mem0*ADD_mem[3]
	S += c_t211_mem0 <= c_t211

	c_t211_mem1 = S.Task('c_t211_mem1', length=1, delay_cost=1)
	c_t211_mem1 += alt(ADD_mem)
	S += (c_t2_t51*ADD[0]) < c_t211_mem1*ADD_mem[0]
	S += (c_t2_t51*ADD[1]) < c_t211_mem1*ADD_mem[1]
	S += (c_t2_t51*ADD[2]) < c_t211_mem1*ADD_mem[2]
	S += (c_t2_t51*ADD[3]) < c_t211_mem1*ADD_mem[3]
	S += c_t211_mem1 <= c_t211

	c_t3_t41 = S.Task('c_t3_t41', length=1, delay_cost=1)
	c_t3_t41 += alt(ADD)

	c_t3_t41_mem0 = S.Task('c_t3_t41_mem0', length=1, delay_cost=1)
	c_t3_t41_mem0 += alt(MUL_mem)
	S += (c_t3_t4_t4*MUL[0]) < c_t3_t41_mem0*MUL_mem[0]
	S += c_t3_t41_mem0 <= c_t3_t41

	c_t3_t41_mem1 = S.Task('c_t3_t41_mem1', length=1, delay_cost=1)
	c_t3_t41_mem1 += alt(ADD_mem)
	S += (c_t3_t4_t5*ADD[0]) < c_t3_t41_mem1*ADD_mem[0]
	S += (c_t3_t4_t5*ADD[1]) < c_t3_t41_mem1*ADD_mem[1]
	S += (c_t3_t4_t5*ADD[2]) < c_t3_t41_mem1*ADD_mem[2]
	S += (c_t3_t4_t5*ADD[3]) < c_t3_t41_mem1*ADD_mem[3]
	S += c_t3_t41_mem1 <= c_t3_t41

	c_t3_s00 = S.Task('c_t3_s00', length=1, delay_cost=1)
	c_t3_s00 += alt(ADD)

	c_t3_s00_mem0 = S.Task('c_t3_s00_mem0', length=1, delay_cost=1)
	c_t3_s00_mem0 += ADD_mem[2]
	S += 50 < c_t3_s00_mem0
	S += c_t3_s00_mem0 <= c_t3_s00

	c_t3_s00_mem1 = S.Task('c_t3_s00_mem1', length=1, delay_cost=1)
	c_t3_s00_mem1 += alt(ADD_mem)
	S += (c_t3_t11*ADD[0]) < c_t3_s00_mem1*ADD_mem[0]
	S += (c_t3_t11*ADD[1]) < c_t3_s00_mem1*ADD_mem[1]
	S += (c_t3_t11*ADD[2]) < c_t3_s00_mem1*ADD_mem[2]
	S += (c_t3_t11*ADD[3]) < c_t3_s00_mem1*ADD_mem[3]
	S += c_t3_s00_mem1 <= c_t3_s00

	c_t3_s01 = S.Task('c_t3_s01', length=1, delay_cost=1)
	c_t3_s01 += alt(ADD)

	c_t3_s01_mem0 = S.Task('c_t3_s01_mem0', length=1, delay_cost=1)
	c_t3_s01_mem0 += alt(ADD_mem)
	S += (c_t3_t11*ADD[0]) < c_t3_s01_mem0*ADD_mem[0]
	S += (c_t3_t11*ADD[1]) < c_t3_s01_mem0*ADD_mem[1]
	S += (c_t3_t11*ADD[2]) < c_t3_s01_mem0*ADD_mem[2]
	S += (c_t3_t11*ADD[3]) < c_t3_s01_mem0*ADD_mem[3]
	S += c_t3_s01_mem0 <= c_t3_s01

	c_t3_s01_mem1 = S.Task('c_t3_s01_mem1', length=1, delay_cost=1)
	c_t3_s01_mem1 += ADD_mem[2]
	S += 50 < c_t3_s01_mem1
	S += c_t3_s01_mem1 <= c_t3_s01

	c_t3_t51 = S.Task('c_t3_t51', length=1, delay_cost=1)
	c_t3_t51 += alt(ADD)

	c_t3_t51_mem0 = S.Task('c_t3_t51_mem0', length=1, delay_cost=1)
	c_t3_t51_mem0 += alt(ADD_mem)
	S += (c_t3_t01*ADD[0]) < c_t3_t51_mem0*ADD_mem[0]
	S += (c_t3_t01*ADD[1]) < c_t3_t51_mem0*ADD_mem[1]
	S += (c_t3_t01*ADD[2]) < c_t3_t51_mem0*ADD_mem[2]
	S += (c_t3_t01*ADD[3]) < c_t3_t51_mem0*ADD_mem[3]
	S += c_t3_t51_mem0 <= c_t3_t51

	c_t3_t51_mem1 = S.Task('c_t3_t51_mem1', length=1, delay_cost=1)
	c_t3_t51_mem1 += alt(ADD_mem)
	S += (c_t3_t11*ADD[0]) < c_t3_t51_mem1*ADD_mem[0]
	S += (c_t3_t11*ADD[1]) < c_t3_t51_mem1*ADD_mem[1]
	S += (c_t3_t11*ADD[2]) < c_t3_t51_mem1*ADD_mem[2]
	S += (c_t3_t11*ADD[3]) < c_t3_t51_mem1*ADD_mem[3]
	S += c_t3_t51_mem1 <= c_t3_t51

	c_t310 = S.Task('c_t310', length=1, delay_cost=1)
	c_t310 += alt(ADD)

	c_t310_mem0 = S.Task('c_t310_mem0', length=1, delay_cost=1)
	c_t310_mem0 += alt(ADD_mem)
	S += (c_t3_t40*ADD[0]) < c_t310_mem0*ADD_mem[0]
	S += (c_t3_t40*ADD[1]) < c_t310_mem0*ADD_mem[1]
	S += (c_t3_t40*ADD[2]) < c_t310_mem0*ADD_mem[2]
	S += (c_t3_t40*ADD[3]) < c_t310_mem0*ADD_mem[3]
	S += c_t310_mem0 <= c_t310

	c_t310_mem1 = S.Task('c_t310_mem1', length=1, delay_cost=1)
	c_t310_mem1 += alt(ADD_mem)
	S += (c_t3_t50*ADD[0]) < c_t310_mem1*ADD_mem[0]
	S += (c_t3_t50*ADD[1]) < c_t310_mem1*ADD_mem[1]
	S += (c_t3_t50*ADD[2]) < c_t310_mem1*ADD_mem[2]
	S += (c_t3_t50*ADD[3]) < c_t310_mem1*ADD_mem[3]
	S += c_t310_mem1 <= c_t310

	c_t4_t41 = S.Task('c_t4_t41', length=1, delay_cost=1)
	c_t4_t41 += alt(ADD)

	c_t4_t41_mem0 = S.Task('c_t4_t41_mem0', length=1, delay_cost=1)
	c_t4_t41_mem0 += alt(MUL_mem)
	S += (c_t4_t4_t4*MUL[0]) < c_t4_t41_mem0*MUL_mem[0]
	S += c_t4_t41_mem0 <= c_t4_t41

	c_t4_t41_mem1 = S.Task('c_t4_t41_mem1', length=1, delay_cost=1)
	c_t4_t41_mem1 += alt(ADD_mem)
	S += (c_t4_t4_t5*ADD[0]) < c_t4_t41_mem1*ADD_mem[0]
	S += (c_t4_t4_t5*ADD[1]) < c_t4_t41_mem1*ADD_mem[1]
	S += (c_t4_t4_t5*ADD[2]) < c_t4_t41_mem1*ADD_mem[2]
	S += (c_t4_t4_t5*ADD[3]) < c_t4_t41_mem1*ADD_mem[3]
	S += c_t4_t41_mem1 <= c_t4_t41

	c_t4_s00 = S.Task('c_t4_s00', length=1, delay_cost=1)
	c_t4_s00 += alt(ADD)

	c_t4_s00_mem0 = S.Task('c_t4_s00_mem0', length=1, delay_cost=1)
	c_t4_s00_mem0 += ADD_mem[1]
	S += 58 < c_t4_s00_mem0
	S += c_t4_s00_mem0 <= c_t4_s00

	c_t4_s00_mem1 = S.Task('c_t4_s00_mem1', length=1, delay_cost=1)
	c_t4_s00_mem1 += alt(ADD_mem)
	S += (c_t4_t11*ADD[0]) < c_t4_s00_mem1*ADD_mem[0]
	S += (c_t4_t11*ADD[1]) < c_t4_s00_mem1*ADD_mem[1]
	S += (c_t4_t11*ADD[2]) < c_t4_s00_mem1*ADD_mem[2]
	S += (c_t4_t11*ADD[3]) < c_t4_s00_mem1*ADD_mem[3]
	S += c_t4_s00_mem1 <= c_t4_s00

	c_t4_s01 = S.Task('c_t4_s01', length=1, delay_cost=1)
	c_t4_s01 += alt(ADD)

	c_t4_s01_mem0 = S.Task('c_t4_s01_mem0', length=1, delay_cost=1)
	c_t4_s01_mem0 += alt(ADD_mem)
	S += (c_t4_t11*ADD[0]) < c_t4_s01_mem0*ADD_mem[0]
	S += (c_t4_t11*ADD[1]) < c_t4_s01_mem0*ADD_mem[1]
	S += (c_t4_t11*ADD[2]) < c_t4_s01_mem0*ADD_mem[2]
	S += (c_t4_t11*ADD[3]) < c_t4_s01_mem0*ADD_mem[3]
	S += c_t4_s01_mem0 <= c_t4_s01

	c_t4_s01_mem1 = S.Task('c_t4_s01_mem1', length=1, delay_cost=1)
	c_t4_s01_mem1 += ADD_mem[1]
	S += 58 < c_t4_s01_mem1
	S += c_t4_s01_mem1 <= c_t4_s01

	c_t4_t51 = S.Task('c_t4_t51', length=1, delay_cost=1)
	c_t4_t51 += alt(ADD)

	c_t4_t51_mem0 = S.Task('c_t4_t51_mem0', length=1, delay_cost=1)
	c_t4_t51_mem0 += alt(ADD_mem)
	S += (c_t4_t01*ADD[0]) < c_t4_t51_mem0*ADD_mem[0]
	S += (c_t4_t01*ADD[1]) < c_t4_t51_mem0*ADD_mem[1]
	S += (c_t4_t01*ADD[2]) < c_t4_t51_mem0*ADD_mem[2]
	S += (c_t4_t01*ADD[3]) < c_t4_t51_mem0*ADD_mem[3]
	S += c_t4_t51_mem0 <= c_t4_t51

	c_t4_t51_mem1 = S.Task('c_t4_t51_mem1', length=1, delay_cost=1)
	c_t4_t51_mem1 += alt(ADD_mem)
	S += (c_t4_t11*ADD[0]) < c_t4_t51_mem1*ADD_mem[0]
	S += (c_t4_t11*ADD[1]) < c_t4_t51_mem1*ADD_mem[1]
	S += (c_t4_t11*ADD[2]) < c_t4_t51_mem1*ADD_mem[2]
	S += (c_t4_t11*ADD[3]) < c_t4_t51_mem1*ADD_mem[3]
	S += c_t4_t51_mem1 <= c_t4_t51

	c_t410 = S.Task('c_t410', length=1, delay_cost=1)
	c_t410 += alt(ADD)

	c_t410_mem0 = S.Task('c_t410_mem0', length=1, delay_cost=1)
	c_t410_mem0 += alt(ADD_mem)
	S += (c_t4_t40*ADD[0]) < c_t410_mem0*ADD_mem[0]
	S += (c_t4_t40*ADD[1]) < c_t410_mem0*ADD_mem[1]
	S += (c_t4_t40*ADD[2]) < c_t410_mem0*ADD_mem[2]
	S += (c_t4_t40*ADD[3]) < c_t410_mem0*ADD_mem[3]
	S += c_t410_mem0 <= c_t410

	c_t410_mem1 = S.Task('c_t410_mem1', length=1, delay_cost=1)
	c_t410_mem1 += alt(ADD_mem)
	S += (c_t4_t50*ADD[0]) < c_t410_mem1*ADD_mem[0]
	S += (c_t4_t50*ADD[1]) < c_t410_mem1*ADD_mem[1]
	S += (c_t4_t50*ADD[2]) < c_t410_mem1*ADD_mem[2]
	S += (c_t4_t50*ADD[3]) < c_t410_mem1*ADD_mem[3]
	S += c_t410_mem1 <= c_t410

	c_t5_t41 = S.Task('c_t5_t41', length=1, delay_cost=1)
	c_t5_t41 += alt(ADD)

	c_t5_t41_mem0 = S.Task('c_t5_t41_mem0', length=1, delay_cost=1)
	c_t5_t41_mem0 += alt(MUL_mem)
	S += (c_t5_t4_t4*MUL[0]) < c_t5_t41_mem0*MUL_mem[0]
	S += c_t5_t41_mem0 <= c_t5_t41

	c_t5_t41_mem1 = S.Task('c_t5_t41_mem1', length=1, delay_cost=1)
	c_t5_t41_mem1 += alt(ADD_mem)
	S += (c_t5_t4_t5*ADD[0]) < c_t5_t41_mem1*ADD_mem[0]
	S += (c_t5_t4_t5*ADD[1]) < c_t5_t41_mem1*ADD_mem[1]
	S += (c_t5_t4_t5*ADD[2]) < c_t5_t41_mem1*ADD_mem[2]
	S += (c_t5_t4_t5*ADD[3]) < c_t5_t41_mem1*ADD_mem[3]
	S += c_t5_t41_mem1 <= c_t5_t41

	c_t5_s00 = S.Task('c_t5_s00', length=1, delay_cost=1)
	c_t5_s00 += alt(ADD)

	c_t5_s00_mem0 = S.Task('c_t5_s00_mem0', length=1, delay_cost=1)
	c_t5_s00_mem0 += ADD_mem[1]
	S += 67 < c_t5_s00_mem0
	S += c_t5_s00_mem0 <= c_t5_s00

	c_t5_s00_mem1 = S.Task('c_t5_s00_mem1', length=1, delay_cost=1)
	c_t5_s00_mem1 += alt(ADD_mem)
	S += (c_t5_t11*ADD[0]) < c_t5_s00_mem1*ADD_mem[0]
	S += (c_t5_t11*ADD[1]) < c_t5_s00_mem1*ADD_mem[1]
	S += (c_t5_t11*ADD[2]) < c_t5_s00_mem1*ADD_mem[2]
	S += (c_t5_t11*ADD[3]) < c_t5_s00_mem1*ADD_mem[3]
	S += c_t5_s00_mem1 <= c_t5_s00

	c_t5_s01 = S.Task('c_t5_s01', length=1, delay_cost=1)
	c_t5_s01 += alt(ADD)

	c_t5_s01_mem0 = S.Task('c_t5_s01_mem0', length=1, delay_cost=1)
	c_t5_s01_mem0 += alt(ADD_mem)
	S += (c_t5_t11*ADD[0]) < c_t5_s01_mem0*ADD_mem[0]
	S += (c_t5_t11*ADD[1]) < c_t5_s01_mem0*ADD_mem[1]
	S += (c_t5_t11*ADD[2]) < c_t5_s01_mem0*ADD_mem[2]
	S += (c_t5_t11*ADD[3]) < c_t5_s01_mem0*ADD_mem[3]
	S += c_t5_s01_mem0 <= c_t5_s01

	c_t5_s01_mem1 = S.Task('c_t5_s01_mem1', length=1, delay_cost=1)
	c_t5_s01_mem1 += ADD_mem[1]
	S += 67 < c_t5_s01_mem1
	S += c_t5_s01_mem1 <= c_t5_s01

	c_t5_t51 = S.Task('c_t5_t51', length=1, delay_cost=1)
	c_t5_t51 += alt(ADD)

	c_t5_t51_mem0 = S.Task('c_t5_t51_mem0', length=1, delay_cost=1)
	c_t5_t51_mem0 += alt(ADD_mem)
	S += (c_t5_t01*ADD[0]) < c_t5_t51_mem0*ADD_mem[0]
	S += (c_t5_t01*ADD[1]) < c_t5_t51_mem0*ADD_mem[1]
	S += (c_t5_t01*ADD[2]) < c_t5_t51_mem0*ADD_mem[2]
	S += (c_t5_t01*ADD[3]) < c_t5_t51_mem0*ADD_mem[3]
	S += c_t5_t51_mem0 <= c_t5_t51

	c_t5_t51_mem1 = S.Task('c_t5_t51_mem1', length=1, delay_cost=1)
	c_t5_t51_mem1 += alt(ADD_mem)
	S += (c_t5_t11*ADD[0]) < c_t5_t51_mem1*ADD_mem[0]
	S += (c_t5_t11*ADD[1]) < c_t5_t51_mem1*ADD_mem[1]
	S += (c_t5_t11*ADD[2]) < c_t5_t51_mem1*ADD_mem[2]
	S += (c_t5_t11*ADD[3]) < c_t5_t51_mem1*ADD_mem[3]
	S += c_t5_t51_mem1 <= c_t5_t51

	c_t510 = S.Task('c_t510', length=1, delay_cost=1)
	c_t510 += alt(ADD)

	c_t510_mem0 = S.Task('c_t510_mem0', length=1, delay_cost=1)
	c_t510_mem0 += alt(ADD_mem)
	S += (c_t5_t40*ADD[0]) < c_t510_mem0*ADD_mem[0]
	S += (c_t5_t40*ADD[1]) < c_t510_mem0*ADD_mem[1]
	S += (c_t5_t40*ADD[2]) < c_t510_mem0*ADD_mem[2]
	S += (c_t5_t40*ADD[3]) < c_t510_mem0*ADD_mem[3]
	S += c_t510_mem0 <= c_t510

	c_t510_mem1 = S.Task('c_t510_mem1', length=1, delay_cost=1)
	c_t510_mem1 += alt(ADD_mem)
	S += (c_t5_t50*ADD[0]) < c_t510_mem1*ADD_mem[0]
	S += (c_t5_t50*ADD[1]) < c_t510_mem1*ADD_mem[1]
	S += (c_t5_t50*ADD[2]) < c_t510_mem1*ADD_mem[2]
	S += (c_t5_t50*ADD[3]) < c_t510_mem1*ADD_mem[3]
	S += c_t510_mem1 <= c_t510

	c_t6010 = S.Task('c_t6010', length=1, delay_cost=1)
	c_t6010 += alt(ADD)

	c_t6010_mem0 = S.Task('c_t6010_mem0', length=1, delay_cost=1)
	c_t6010_mem0 += alt(ADD_mem)
	S += (c_t010*ADD[0]) < c_t6010_mem0*ADD_mem[0]
	S += (c_t010*ADD[1]) < c_t6010_mem0*ADD_mem[1]
	S += (c_t010*ADD[2]) < c_t6010_mem0*ADD_mem[2]
	S += (c_t010*ADD[3]) < c_t6010_mem0*ADD_mem[3]
	S += c_t6010_mem0 <= c_t6010

	c_t6010_mem1 = S.Task('c_t6010_mem1', length=1, delay_cost=1)
	c_t6010_mem1 += alt(ADD_mem)
	S += (c_t110*ADD[0]) < c_t6010_mem1*ADD_mem[0]
	S += (c_t110*ADD[1]) < c_t6010_mem1*ADD_mem[1]
	S += (c_t110*ADD[2]) < c_t6010_mem1*ADD_mem[2]
	S += (c_t110*ADD[3]) < c_t6010_mem1*ADD_mem[3]
	S += c_t6010_mem1 <= c_t6010

	c_t7010 = S.Task('c_t7010', length=1, delay_cost=1)
	c_t7010 += alt(ADD)

	c_t7010_mem0 = S.Task('c_t7010_mem0', length=1, delay_cost=1)
	c_t7010_mem0 += alt(ADD_mem)
	S += (c_t110*ADD[0]) < c_t7010_mem0*ADD_mem[0]
	S += (c_t110*ADD[1]) < c_t7010_mem0*ADD_mem[1]
	S += (c_t110*ADD[2]) < c_t7010_mem0*ADD_mem[2]
	S += (c_t110*ADD[3]) < c_t7010_mem0*ADD_mem[3]
	S += c_t7010_mem0 <= c_t7010

	c_t7010_mem1 = S.Task('c_t7010_mem1', length=1, delay_cost=1)
	c_t7010_mem1 += alt(ADD_mem)
	S += (c_t210*ADD[0]) < c_t7010_mem1*ADD_mem[0]
	S += (c_t210*ADD[1]) < c_t7010_mem1*ADD_mem[1]
	S += (c_t210*ADD[2]) < c_t7010_mem1*ADD_mem[2]
	S += (c_t210*ADD[3]) < c_t7010_mem1*ADD_mem[3]
	S += c_t7010_mem1 <= c_t7010

	c_t8010 = S.Task('c_t8010', length=1, delay_cost=1)
	c_t8010 += alt(ADD)

	c_t8010_mem0 = S.Task('c_t8010_mem0', length=1, delay_cost=1)
	c_t8010_mem0 += alt(ADD_mem)
	S += (c_t210*ADD[0]) < c_t8010_mem0*ADD_mem[0]
	S += (c_t210*ADD[1]) < c_t8010_mem0*ADD_mem[1]
	S += (c_t210*ADD[2]) < c_t8010_mem0*ADD_mem[2]
	S += (c_t210*ADD[3]) < c_t8010_mem0*ADD_mem[3]
	S += c_t8010_mem0 <= c_t8010

	c_t8010_mem1 = S.Task('c_t8010_mem1', length=1, delay_cost=1)
	c_t8010_mem1 += alt(ADD_mem)
	S += (c_t010*ADD[0]) < c_t8010_mem1*ADD_mem[0]
	S += (c_t010*ADD[1]) < c_t8010_mem1*ADD_mem[1]
	S += (c_t010*ADD[2]) < c_t8010_mem1*ADD_mem[2]
	S += (c_t010*ADD[3]) < c_t8010_mem1*ADD_mem[3]
	S += c_t8010_mem1 <= c_t8010

	solvers.mip.solve(S,msg=1,kind='CPLEX',ratio_gap=1.01)

	solution = [['hoge']*len(S.solution()[1]) for i in range(len(S.solution()))]
	for i in range(len(S.solution())):
		for j in range(len(S.solution()[i])):
			solution[i][j]=str(S.solution()[i][j])
	print(solution)

	cycles = int(solution[-1][3])

	pic_file_name = "/mnt/rose/usr1/fukuda/pairing_automation_design2/bls12-381/scheduling/MUL_mul1_add4/MUL_4.png"
	if(S.solution() != []):
		plotters.matplotlib.plot(S,img_filename=pic_file_name, vertical_text=True, fig_size=(cycles*0.25+3, 5), show_task_labels=False)

	return solution
